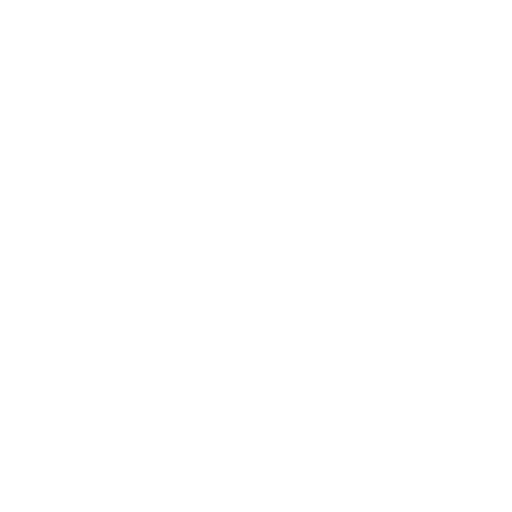
t = 0.00 s
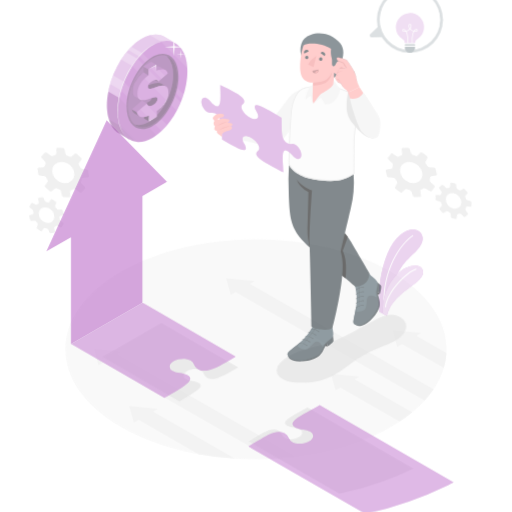
t = 0.42 s
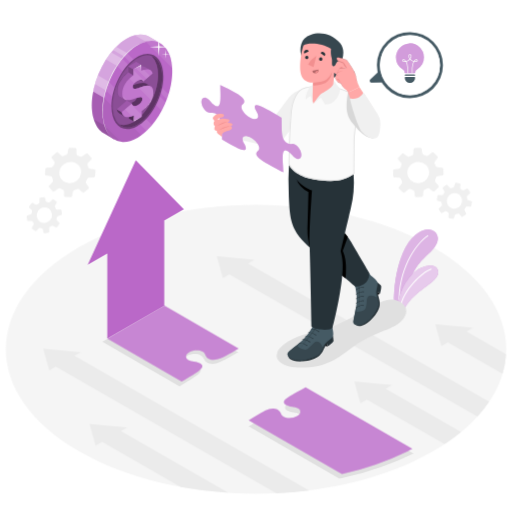
t = 0.83 s
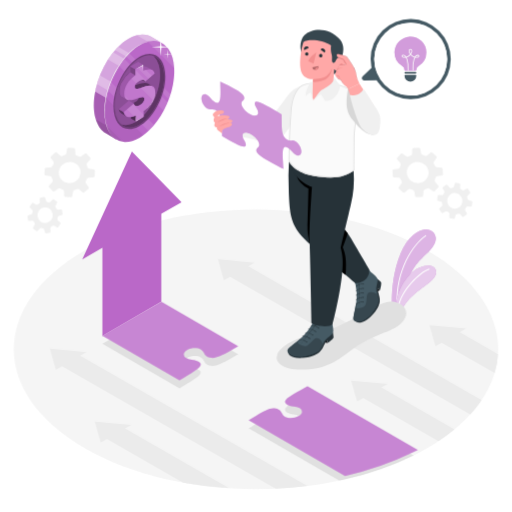
t = 1.25 s
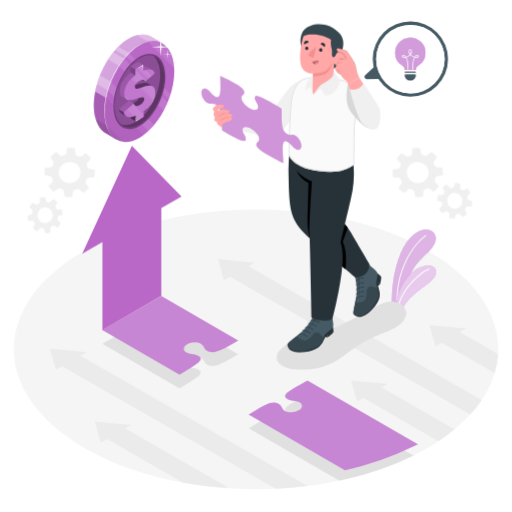
t = 1.67 s
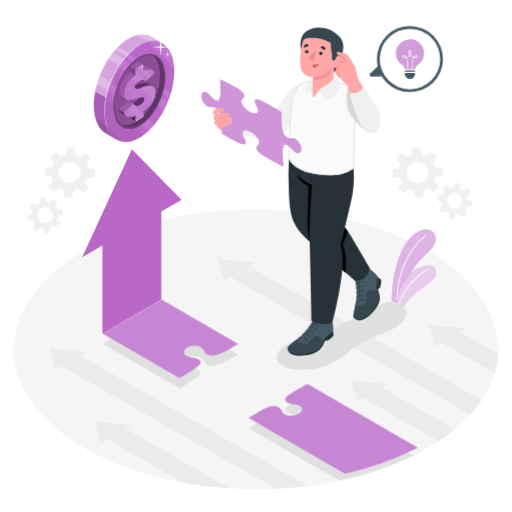
t = 2.08 s

The animated SVG that drew these frames (rendered in a browser with its animation timeline set to each time). Animation: 10 CSS @keyframes rules; one cycle of 2.50 s, repeats indefinitely.

<svg class="animated" id="freepik_stories-business-solution" xmlns="http://www.w3.org/2000/svg" viewBox="0 0 500 500" version="1.1" xmlns:xlink="http://www.w3.org/1999/xlink" xmlns:svgjs="http://svgjs.com/svgjs"><style>svg#freepik_stories-business-solution:not(.animated) .animable {opacity: 0;}svg#freepik_stories-business-solution.animated #freepik--Floor--inject-27 {animation: 1s 1 forwards cubic-bezier(.36,-0.01,.5,1.38) zoomIn;animation-delay: 0s;}svg#freepik_stories-business-solution.animated #freepik--Plant--inject-27 {animation: 1s 1 forwards cubic-bezier(.36,-0.01,.5,1.38) slideLeft;animation-delay: 0s;}svg#freepik_stories-business-solution.animated #freepik--Shadows--inject-27 {animation: 1s 1 forwards cubic-bezier(.36,-0.01,.5,1.38) slideUp;animation-delay: 0s;}svg#freepik_stories-business-solution.animated #freepik--Gears--inject-27 {animation: 1s 1 forwards cubic-bezier(.36,-0.01,.5,1.38) lightSpeedRight;animation-delay: 0s;}svg#freepik_stories-business-solution.animated #freepik--Arrow--inject-27 {animation: 1s 1 forwards cubic-bezier(.36,-0.01,.5,1.38) zoomOut,1.5s Infinite  linear floating;animation-delay: 0s,1s;}svg#freepik_stories-business-solution.animated #freepik--Coin--inject-27 {animation: 1s 1 forwards cubic-bezier(.36,-0.01,.5,1.38) slideRight;animation-delay: 0s;}svg#freepik_stories-business-solution.animated #freepik--Character--inject-27 {animation: 1s 1 forwards cubic-bezier(.36,-0.01,.5,1.38) fadeIn,1.5s Infinite  linear floating;animation-delay: 0s,1s;}svg#freepik_stories-business-solution.animated #freepik--speech-bubble--inject-27 {animation: 1s 1 forwards cubic-bezier(.36,-0.01,.5,1.38) slideDown,1.5s Infinite  linear heartbeat;animation-delay: 0s,1s;}            @keyframes zoomIn {                0% {                    opacity: 0;                    transform: scale(0.5);                }                100% {                    opacity: 1;                    transform: scale(1);                }            }                    @keyframes slideLeft {                0% {                    opacity: 0;                    transform: translateX(-30px);                }                100% {                    opacity: 1;                    transform: translateX(0);                }            }                    @keyframes slideUp {                0% {                    opacity: 0;                    transform: translateY(30px);                }                100% {                    opacity: 1;                    transform: inherit;                }            }                    @keyframes lightSpeedRight {              from {                transform: translate3d(50%, 0, 0) skewX(-20deg);                opacity: 0;              }              60% {                transform: skewX(10deg);                opacity: 1;              }              80% {                transform: skewX(-2deg);              }              to {                opacity: 1;                transform: translate3d(0, 0, 0);              }            }                    @keyframes zoomOut {                0% {                    opacity: 0;                    transform: scale(1.5);                }                100% {                    opacity: 1;                    transform: scale(1);                }            }                    @keyframes floating {                0% {                    opacity: 1;                    transform: translateY(0px);                }                50% {                    transform: translateY(-10px);                }                100% {                    opacity: 1;                    transform: translateY(0px);                }            }                    @keyframes slideRight {                0% {                    opacity: 0;                    transform: translateX(30px);                }                100% {                    opacity: 1;                    transform: translateX(0);                }            }                    @keyframes fadeIn {                0% {                    opacity: 0;                }                100% {                    opacity: 1;                }            }                    @keyframes slideDown {                0% {                    opacity: 0;                    transform: translateY(-30px);                }                100% {                    opacity: 1;                    transform: translateY(0);                }            }                    @keyframes heartbeat {                0% {                    transform: scale(1);                }                10% {                    transform: scale(1.1);                }                30% {                    transform: scale(1);                }                40% {                    transform: scale(1);                }                50% {                    transform: scale(1.1);                }                60% {                    transform: scale(1);                }                100% {                    transform: scale(1);                }            }        </style><g id="freepik--Floor--inject-27" class="animable" style="transform-origin: 249.995px 341.06px;"><path id="freepik--floor--inject-27" d="M82.73,244.49c-92.38,53.33-92.37,139.81,0,193.14s242.15,53.33,334.53,0,92.37-139.81,0-193.14S175.11,191.16,82.73,244.49Z" style="fill: rgb(245, 245, 245); transform-origin: 249.995px 341.06px;" class="animable"></path><g id="freepik--Arrows--inject-27" class="animable" style="transform-origin: 267.645px 365.16px;"><path d="M122.1,418.46l6.06-3.5-35.45-3.29,5.71,20.46,6.06-3.49,74.44,42.7a392.25,392.25,0,0,0,44.86,5.44Z" style="fill: rgb(235, 235, 235); transform-origin: 158.245px 444.225px;" id="elw9vi60sw89r" class="animable"></path><path d="M224.78,270.12l234.6,134.57a123.12,123.12,0,0,0,11-14L242.4,260l6.06-3.5L213,253.16l5.71,20.46Z" style="fill: rgb(235, 235, 235); transform-origin: 341.69px 328.925px;" id="elzea6y5imsp" class="animable"></path><path d="M84.34,343.81l-35.44-3.3L54.6,361l6.06-3.5L269.37,477.16c10.33-.48,20.61-1.35,30.78-2.62L78.28,347.31Z" style="fill: rgb(235, 235, 235); transform-origin: 174.525px 408.835px;" id="elbt5obq90oi" class="animable"></path><path d="M449,324.29l6-3.49-35.44-3.3L425.3,338l6.05-3.5,51.8,29.71a81.32,81.32,0,0,0,3.24-18.42Z" style="fill: rgb(235, 235, 235); transform-origin: 452.975px 340.855px;" id="el3guzumzh3qq" class="animable"></path><path d="M443.83,419.37l-71.39-40.95,6.05-3.5-35.44-3.29,5.71,20.46,6.05-3.49,73.53,42.17A182.58,182.58,0,0,0,443.83,419.37Z" style="fill: rgb(235, 235, 235); transform-origin: 393.44px 401.2px;" id="elovty9ciq0n8" class="animable"></path></g></g><g id="freepik--Plant--inject-27" class="animable" style="transform-origin: 404.341px 266.216px;"><g id="freepik--Plants--inject-27" class="animable" style="transform-origin: 404.341px 266.216px;"><path d="M383.16,304.64s-3.53-29.55,8.3-57.73c6.61-15.75,17.49-22.66,24-23,7.26-.43,14.23,6.77,7.3,17-6.59,9.75-18.56,13.24-26.76,39.11-5.4,17.06-5.27,28.52-5.27,28.52Z" style="fill: rgb(186, 104, 200); transform-origin: 404.141px 266.216px;" id="elc752i4ugjpo" class="animable"></path><g id="eli6y8uagb2k"><path d="M383.16,304.64s-3.53-29.55,8.3-57.73c6.61-15.75,17.49-22.66,24-23,7.26-.43,14.23,6.77,7.3,17-6.59,9.75-18.56,13.24-26.76,39.11-5.4,17.06-5.27,28.52-5.27,28.52Z" style="fill: rgb(255, 255, 255); opacity: 0.5; transform-origin: 404.141px 266.216px;" class="animable"></path></g><path d="M388,297.45a.44.44,0,0,0,.43-.47c-1.53-32.23,15.25-58.27,27.65-66.48a.44.44,0,0,0,.13-.62.45.45,0,0,0-.63-.13C403,238.07,386,264.44,387.54,297A.45.45,0,0,0,388,297.45Z" style="fill: rgb(255, 255, 255); transform-origin: 401.864px 263.562px;" id="elo386jqdps6" class="animable"></path><path d="M390.7,308.53c1.44-7.32,5.9-14.68,15.05-22.27s21.54-14.31,20.16-21.54-11-6.27-17.86-2.71-22.7,18.28-21.12,44.58Z" style="fill: rgb(186, 104, 200); transform-origin: 406.418px 283.911px;" id="el16y101gnwah" class="animable"></path><g id="eldi221ao066p"><path d="M390.7,308.53c1.44-7.32,5.9-14.68,15.05-22.27s21.54-14.31,20.16-21.54-11-6.27-17.86-2.71-22.7,18.28-21.12,44.58Z" style="fill: rgb(255, 255, 255); opacity: 0.65; transform-origin: 406.418px 283.911px;" class="animable"></path></g><path d="M389.3,300.19a.46.46,0,0,0,.43-.39c2.07-15.52,21.08-34.07,29.54-36.6a.46.46,0,0,0,.3-.57.45.45,0,0,0-.56-.3c-8.87,2.66-28,21.22-30.18,37.35a.46.46,0,0,0,.39.51Z" style="fill: rgb(255, 255, 255); transform-origin: 404.208px 281.25px;" id="ellnncmgnx81" class="animable"></path></g></g><g id="freepik--Shadows--inject-27" class="animable" style="transform-origin: 251.91px 381.946px;"><path id="freepik--Shadow--inject-27" d="M371.25,326.36A102.63,102.63,0,0,0,349,337.74c-7.8,5.27-14.93,11.63-23.24,16-10.81,5.68-23.23,7.74-35.4,7.16-6.89-.33-14.38-1.84-18.81-7.27a7.49,7.49,0,0,1-1.36-4.89,9.09,9.09,0,0,1,2.92-6.76c10-9.74,24-13.75,37.42-16.89S332.06,318,345.27,311c5.66-3,11.23-6.26,16.93-9.11l.13-.07c9.15-4.55,17.64-10.49,28-5.09,5.1,2.65,7.94,7.71,5.54,13.24C391.72,319.58,380.27,323.08,371.25,326.36Z" style="fill: rgb(224, 224, 224); transform-origin: 333.452px 327.788px;" class="animable"></path><path id="freepik--shadow--inject-27" d="M157.54,302.62,100,335.84l75.11,43.45.27-.17,2.09-1.2c.68-.41,1.33-.79,2-1.16,10-5.8,17.07-10.07,16.52-13.32-.39-2.47-4.86-3.87-8.55-4.31a14.68,14.68,0,0,1-5.71-1.68,4,4,0,0,1-2.34-3.41c0-1.53,1.12-3.12,3.29-4.38,4-2.31,10-2.55,13.51-.55a6.42,6.42,0,0,1,2.87,3.3,8.13,8.13,0,0,0,7.48,4.93c5.92.33,12.54-3.49,23.44-9.82l2.6-1.5Zm142.69,82.46c-2.36,1.35-4.64,2.63-6.88,3.85-6.41,3.56-11.54,6.42-13.79,8.81a3.36,3.36,0,0,0-1.2,2.72c.4,2.46,4.87,3.87,8.56,4.31a14.58,14.58,0,0,1,5.71,1.66,5.67,5.67,0,0,1,1.48,1.19,3.44,3.44,0,0,1,.87,2.24c0,1.52-1.14,3.12-3.32,4.36-4,2.32-10,2.55-13.49.56a6.44,6.44,0,0,1-2.88-3.29c-.78-2.14-3.2-4.72-7.49-4.95-5-.29-10.15,2.84-18,7.59L246.63,416c-1.24.74-2.52,1.51-3.89,2.31l88.48,51c1.91-.41,3.8-.82,5.69-1.25a302.33,302.33,0,0,0,66.91-23.3Z" style="fill: rgb(224, 224, 224); transform-origin: 251.91px 385.965px;" class="animable"></path></g><g id="freepik--Gears--inject-27" class="animable" style="transform-origin: 244.078px 186.109px;"><g id="freepik--gear-icons--inject-27" class="animable" style="transform-origin: 59.7874px 186.124px;"><path id="freepik--Gear--inject-27" d="M91.73,165.58l-4.84-.72a1.8,1.8,0,0,1-1.32-1.25,16.76,16.76,0,0,0-.9-2.52,2.35,2.35,0,0,1,.69-2.18l2.46-2.7c.63-.69.85-1.57.49-2l-3.74-4.05c-.37-.4-1.25-.31-2,.2l-3.18,2.26a2.33,2.33,0,0,1-2.14.41,18.09,18.09,0,0,0-2.64-1.21,1.81,1.81,0,0,1-1-1.54l-.22-4.44a1.31,1.31,0,0,0-1.17-1.27l-5.4-.22a1.51,1.51,0,0,0-1.36,1.33l-.71,4.08a2.26,2.26,0,0,1-1.49,1.68,19,19,0,0,0-2.12.75,2.19,2.19,0,0,1-2,0l-3.77-3.26c-.4-.36-1.29-.15-2,.46l-3.24,2.86c-.68.61-1,1.45-.65,1.9l2.9,4a2.41,2.41,0,0,1-.28,2.22c-.28.49-.52,1-.75,1.51a2.45,2.45,0,0,1-1.72,1.53l-4.72.31a1.47,1.47,0,0,0-1.25,1.38l-.3,4.86a1.33,1.33,0,0,0,1,1.46l4.85.72a1.78,1.78,0,0,1,1.32,1.24,16.76,16.76,0,0,0,.9,2.52,2.35,2.35,0,0,1-.69,2.18l-2.46,2.7c-.64.69-.85,1.57-.49,2l3.74,4.06c.37.39,1.24.3,2-.21l3.18-2.25a2.29,2.29,0,0,1,2.13-.42,17.2,17.2,0,0,0,2.65,1.21,1.81,1.81,0,0,1,1,1.55l.22,4.44a1.3,1.3,0,0,0,1.17,1.26l5.4.22a1.48,1.48,0,0,0,1.35-1.32l.72-4.09a2.27,2.27,0,0,1,1.49-1.68,19.75,19.75,0,0,0,2.12-.75,2.22,2.22,0,0,1,2,0L80.72,188c.41.35,1.29.14,2-.46l3.24-2.87c.68-.6,1-1.45.65-1.89l-2.9-4a2.43,2.43,0,0,1,.28-2.23c.27-.49.52-1,.75-1.51a2.41,2.41,0,0,1,1.72-1.52l4.72-.32a1.46,1.46,0,0,0,1.25-1.38l.3-4.86A1.33,1.33,0,0,0,91.73,165.58Zm-13.1,3.32a10.78,10.78,0,0,1-11.24,9.94,10.22,10.22,0,0,1-9.94-10.79,10.78,10.78,0,0,1,11.24-9.94A10.22,10.22,0,0,1,78.63,168.9Z" style="fill: rgb(240, 240, 240); transform-origin: 68.0412px 168.495px;" class="animable"></path><path id="freepik--gear--inject-27" d="M51.41,194.67l-2.29,2.66a1.29,1.29,0,0,1-1.26.32,12.42,12.42,0,0,0-1.88-.42,1.69,1.69,0,0,1-1-1.26l-.69-2.52c-.18-.65-.63-1.12-1-1l-3.9.71c-.38.07-.66.63-.63,1.26l.15,2.79a1.66,1.66,0,0,1-.56,1.46,11.6,11.6,0,0,0-1.75,1.13,1.29,1.29,0,0,1-1.33,0l-2.78-1.57a.93.93,0,0,0-1.22.23L29,201.62a1.08,1.08,0,0,0,.28,1.33l2.2,2a1.63,1.63,0,0,1,.45,1.55,14.8,14.8,0,0,0-.36,1.57,1.58,1.58,0,0,1-.8,1.23l-3.42,1c-.37.11-.59.72-.48,1.37l.49,3.06c.1.65.51,1.16.9,1.13l3.52-.24c.39,0,.92.45,1.23,1,.2.36.41.7.63,1a1.75,1.75,0,0,1,.27,1.64l-1.62,3a1,1,0,0,0,.35,1.28l2.83,2.05a1,1,0,0,0,1.26,0L39,223a1.29,1.29,0,0,1,1.26-.32,12.42,12.42,0,0,0,1.88.42,1.68,1.68,0,0,1,1,1.25l.69,2.53c.18.65.63,1.12,1,1l3.9-.71c.38-.07.66-.63.63-1.26l-.15-2.8a1.65,1.65,0,0,1,.57-1.45,13,13,0,0,0,1.74-1.14,1.31,1.31,0,0,1,1.33,0l2.78,1.57a.93.93,0,0,0,1.22-.23l2.2-3.19a1.09,1.09,0,0,0-.28-1.33l-2.2-2a1.62,1.62,0,0,1-.45-1.55,14.08,14.08,0,0,0,.36-1.56,1.57,1.57,0,0,1,.8-1.23l3.43-1c.36-.11.58-.73.47-1.37l-.49-3.06c-.1-.65-.5-1.16-.9-1.13l-3.51.24c-.4,0-.93-.45-1.24-1-.19-.35-.4-.69-.63-1a1.76,1.76,0,0,1-.27-1.63l1.63-3a1,1,0,0,0-.36-1.28l-2.83-2.05A1,1,0,0,0,51.41,194.67Zm-3,9.22a7.73,7.73,0,0,1,1.71,10.62,7.33,7.33,0,0,1-10.36,1.89A7.74,7.74,0,0,1,38,205.77,7.33,7.33,0,0,1,48.4,203.89Z" style="fill: rgb(240, 240, 240); transform-origin: 44.025px 210.165px;" class="animable"></path></g><g id="freepik--gear-icons--inject-27" class="animable" style="transform-origin: 422.282px 179.053px;"><path id="freepik--gear--inject-27" d="M383.26,167l.3,4.86a1.44,1.44,0,0,0,1.25,1.38l4.72.32a2.43,2.43,0,0,1,1.72,1.52,16.23,16.23,0,0,0,.74,1.51,2.47,2.47,0,0,1,.29,2.23l-2.91,4c-.32.44,0,1.29.66,1.89l3.24,2.87c.68.6,1.57.81,2,.46l3.77-3.27a2.22,2.22,0,0,1,2,0,18.84,18.84,0,0,0,2.11.75,2.27,2.27,0,0,1,1.49,1.68l.72,4.09a1.49,1.49,0,0,0,1.35,1.32l5.4-.22a1.31,1.31,0,0,0,1.18-1.26l.22-4.44a1.81,1.81,0,0,1,1-1.55,17.53,17.53,0,0,0,2.64-1.21,2.31,2.31,0,0,1,2.14.42l3.17,2.25c.72.51,1.6.6,2,.21l3.74-4.06c.37-.4.15-1.28-.48-2l-2.46-2.7a2.35,2.35,0,0,1-.69-2.18,17.94,17.94,0,0,0,.9-2.52,1.77,1.77,0,0,1,1.31-1.24l4.85-.72a1.35,1.35,0,0,0,1-1.46l-.31-4.86a1.45,1.45,0,0,0-1.25-1.38l-4.71-.31a2.44,2.44,0,0,1-1.73-1.53c-.22-.51-.47-1-.74-1.51a2.45,2.45,0,0,1-.29-2.22l2.91-4c.32-.45,0-1.29-.66-1.9l-3.23-2.86c-.69-.61-1.57-.82-2-.46l-3.77,3.26a2.19,2.19,0,0,1-2,0,18.84,18.84,0,0,0-2.11-.75,2.26,2.26,0,0,1-1.49-1.68l-.72-4.08a1.5,1.5,0,0,0-1.35-1.33l-5.4.22a1.3,1.3,0,0,0-1.17,1.27l-.22,4.44a1.82,1.82,0,0,1-1,1.54,18.58,18.58,0,0,0-2.64,1.21,2.31,2.31,0,0,1-2.13-.41l-3.18-2.26c-.72-.51-1.6-.6-2-.2l-3.74,4.05c-.37.4-.15,1.28.48,2l2.46,2.7a2.36,2.36,0,0,1,.7,2.18,16.8,16.8,0,0,0-.91,2.52,1.8,1.8,0,0,1-1.31,1.25l-4.85.72A1.32,1.32,0,0,0,383.26,167Zm24-8.92a10.79,10.79,0,0,1,11.24,9.94,10.22,10.22,0,0,1-9.95,10.79,10.78,10.78,0,0,1-11.24-9.94A10.23,10.23,0,0,1,407.28,158.11Z" style="fill: rgb(240, 240, 240); transform-origin: 407.944px 168.465px;" class="animable"></path><path id="freepik--gear--inject-27" d="M435.52,180.68l-2.83,2a1,1,0,0,0-.36,1.28l1.62,3a1.75,1.75,0,0,1-.26,1.63c-.23.34-.44.68-.63,1-.32.58-.85,1.06-1.24,1l-3.52-.24c-.39,0-.79.48-.89,1.13l-.5,3.06c-.1.65.11,1.26.48,1.37l3.43,1a1.61,1.61,0,0,1,.8,1.23,11.1,11.1,0,0,0,.36,1.57,1.65,1.65,0,0,1-.45,1.55l-2.2,2a1.06,1.06,0,0,0-.28,1.33l2.2,3.18a.93.93,0,0,0,1.22.23l2.77-1.57a1.29,1.29,0,0,1,1.33,0,13,13,0,0,0,1.75,1.13,1.69,1.69,0,0,1,.57,1.46l-.15,2.79c0,.63.25,1.19.63,1.26l3.89.71c.38.07.84-.4,1-1.05l.69-2.52A1.7,1.7,0,0,1,446,209.1a12,12,0,0,0,1.87-.42,1.28,1.28,0,0,1,1.26.32l2.3,2.66a1,1,0,0,0,1.26,0l2.83-2.05a1,1,0,0,0,.35-1.28l-1.62-3a1.75,1.75,0,0,1,.26-1.63c.23-.34.44-.68.63-1,.32-.58.85-1.06,1.24-1l3.52.24c.39,0,.79-.48.9-1.13l.49-3.06c.1-.64-.11-1.26-.48-1.37l-3.43-1a1.56,1.56,0,0,1-.79-1.23,14.8,14.8,0,0,0-.36-1.57,1.6,1.6,0,0,1,.44-1.54l2.2-2a1.06,1.06,0,0,0,.29-1.32L457,184.48a.93.93,0,0,0-1.22-.23L453,185.82a1.31,1.31,0,0,1-1.33,0,13.11,13.11,0,0,0-1.75-1.14,1.67,1.67,0,0,1-.57-1.45l.15-2.8c0-.63-.25-1.19-.63-1.26l-3.89-.71c-.38-.07-.83.4-1,1.05l-.69,2.53a1.7,1.7,0,0,1-1.06,1.25,12.29,12.29,0,0,0-1.87.42,1.29,1.29,0,0,1-1.26-.32l-2.3-2.66A1,1,0,0,0,435.52,180.68Zm14.62,11.14a7.72,7.72,0,0,1-1.7,10.62,7.33,7.33,0,0,1-10.36-1.88,7.73,7.73,0,0,1,1.71-10.63A7.32,7.32,0,0,1,450.14,191.82Z" style="fill: rgb(240, 240, 240); transform-origin: 444.1px 196.12px;" class="animable"></path></g></g><g id="freepik--Arrow--inject-27" class="animable" style="transform-origin: 244.15px 309.635px;"><g id="freepik--arrow--inject-27" class="animable" style="transform-origin: 244.15px 309.635px;"><path d="M100,331.29l75.12,43.45.27-.17,2.1-1.2,2-1.16c10-5.79,17.07-10.06,16.53-13.32-.4-2.47-4.87-3.87-8.56-4.31a14.65,14.65,0,0,1-5.71-1.67,4,4,0,0,1-2.34-3.42c0-1.52,1.12-3.12,3.29-4.38,4-2.3,10-2.55,13.5-.54a6.38,6.38,0,0,1,2.89,3.29c.77,2.14,3.2,4.72,7.48,4.94,5.91.32,12.53-3.5,23.44-9.82l2.59-1.5-75-43.41Zm200.23,49.25c-2.36,1.34-4.64,2.61-6.88,3.85-9,5-15.48,8.58-15,11.53a3.06,3.06,0,0,0,1.2,1.82c1.66,1.35,4.7,2.17,7.36,2.48a14.76,14.76,0,0,1,5.71,1.66,4.07,4.07,0,0,1,2.35,3.44,3.93,3.93,0,0,1-.87,2.3,8.19,8.19,0,0,1-2.45,2.06c-4,2.31-10,2.54-13.49.55a6.4,6.4,0,0,1-2.88-3.29c-.78-2.14-3.2-4.72-7.49-4.95-5-.28-10.15,2.84-18,7.59-2.09,1.27-4.46,2.7-7,4.23l3.89,2.23,90.28,52.08a302.33,302.33,0,0,0,66.91-23.3q2.12-1,4.2-2.13Z" style="fill: rgb(186, 104, 200); transform-origin: 254.035px 383.095px;" id="eloocakwofu4n" class="animable"></path><g id="el2ywypg8wxet"><path d="M100,331.29l75.12,43.45.27-.17,2.1-1.2,2-1.16c10-5.79,17.07-10.06,16.53-13.32-.4-2.47-4.87-3.87-8.56-4.31a14.65,14.65,0,0,1-5.71-1.67,4,4,0,0,1-2.34-3.42c0-1.52,1.12-3.12,3.29-4.38,4-2.3,10-2.55,13.5-.54a6.38,6.38,0,0,1,2.89,3.29c.77,2.14,3.2,4.72,7.48,4.94,5.91.32,12.53-3.5,23.44-9.82l2.59-1.5-75-43.41Zm200.23,49.25c-2.36,1.34-4.64,2.61-6.88,3.85-9,5-15.48,8.58-15,11.53a3.06,3.06,0,0,0,1.2,1.82c1.66,1.35,4.7,2.17,7.36,2.48a14.76,14.76,0,0,1,5.71,1.66,4.07,4.07,0,0,1,2.35,3.44,3.93,3.93,0,0,1-.87,2.3,8.19,8.19,0,0,1-2.45,2.06c-4,2.31-10,2.54-13.49.55a6.4,6.4,0,0,1-2.88-3.29c-.78-2.14-3.2-4.72-7.49-4.95-5-.28-10.15,2.84-18,7.59-2.09,1.27-4.46,2.7-7,4.23l3.89,2.23,90.28,52.08a302.33,302.33,0,0,0,66.91-23.3q2.12-1,4.2-2.13Z" style="fill: rgb(255, 255, 255); opacity: 0.2; transform-origin: 254.035px 383.095px;" class="animable"></path></g><polygon points="177.31 200.69 128.77 151.15 80.23 256.74 100 245.33 100 331.3 157.54 298.07 157.54 212.1 177.31 200.69" style="fill: rgb(186, 104, 200); transform-origin: 128.77px 241.225px;" id="elxrgi4m81ukh" class="animable"></polygon></g></g><g id="freepik--Coin--inject-27" class="animable" style="transform-origin: 130.91px 86.1725px;"><g id="freepik--coin--inject-27" class="animable" style="transform-origin: 130.91px 86.1725px;"><g id="freepik--coin--inject-27" class="animable" style="transform-origin: 130.91px 86.1725px;"><path d="M156.19,47.41l2.47-5.15L147.86,36h0a16.93,16.93,0,0,0-4.07-1.7c-.5-.13-1-.24-1.51-.33a20,20,0,0,0-7.6.21,24.29,24.29,0,0,0-2.74.74A29.15,29.15,0,0,0,129.11,36a36,36,0,0,0-3.64,1.87,41.81,41.81,0,0,0-3.79,2.49c-.94.68-1.86,1.41-2.78,2.18C105.5,53.88,95,74.05,92.28,93.45c-.19,1.32-.33,2.63-.44,3.94-.16,1.88-.23,3.74-.23,5.57,0,1.51.07,3,.18,4.37.1,1.22.24,2.4.41,3.54s.39,2.22.64,3.28h0A32.23,32.23,0,0,0,96,122.47c.29.52.59,1,.91,1.5a20.16,20.16,0,0,0,4.78,5.17,19.66,19.66,0,0,0,1.76,1.15h0l10.21,5.89,2.26-4.71c.6-.13,1.2-.29,1.81-.47a33.07,33.07,0,0,0,7.11-3.15,46.34,46.34,0,0,0,4.17-2.77,53,53,0,0,0,5.12-4.37c11.19-10.77,20-27.61,23.23-44.38a74.4,74.4,0,0,0,1.06-7.44c.18-2.06.28-4.1.27-6.11a53.1,53.1,0,0,0-.71-8.67A38.28,38.28,0,0,0,156.19,47.41Z" style="fill: rgb(186, 104, 200); transform-origin: 125.15px 84.9415px;" id="elsgxlm07frcn" class="animable"></path><g id="elxim33uor6zr"><path d="M94.74,82l21.91,12.65,2.88-8.34L97.6,73.63C96.51,76.37,95.55,79.16,94.74,82Z" style="fill: rgb(255, 255, 255); opacity: 0.25; transform-origin: 107.135px 84.14px;" class="animable"></path></g><g id="elxexrq5bmgi"><path d="M147.86,36h0a16.93,16.93,0,0,0-4.07-1.7c-.5-.13-1-.24-1.51-.33a20,20,0,0,0-7.6.21l-1,.24,22.54,13s0,0,0-.05l2.47-5.15Z" style="fill: rgb(255, 255, 255); opacity: 0.25; transform-origin: 146.185px 40.5615px;" class="animable"></path></g><g id="elomn5rltff4s"><path d="M145.52,68l2.88-3.47L115.55,45.64q-1.56,1.55-3.06,3.26Z" style="fill: rgb(255, 255, 255); opacity: 0.25; transform-origin: 130.445px 56.82px;" class="animable"></path></g><g id="el0nsv8vmk6x"><path d="M105.51,58.19,134,74.62l3.13-8.19-26.5-15.3A81,81,0,0,0,105.51,58.19Z" style="fill: rgb(255, 255, 255); opacity: 0.25; transform-origin: 121.32px 62.875px;" class="animable"></path></g><g id="el6xg5jp8j6a"><path d="M147.86,36h0a16.93,16.93,0,0,0-4.07-1.7c-.5-.13-1-.24-1.51-.33a20,20,0,0,0-7.6.21,24.29,24.29,0,0,0-2.74.74A29.15,29.15,0,0,0,129.11,36a36,36,0,0,0-3.64,1.87,41.81,41.81,0,0,0-3.79,2.49c-.94.68-1.86,1.41-2.78,2.18-12.48,10.54-22.48,28.76-26,46.88l45.7,26.39a89.1,89.1,0,0,0,18.69-39.51,74.4,74.4,0,0,0,1.06-7.44c.18-2.06.28-4.1.27-6.11a53.1,53.1,0,0,0-.71-8.67,38.28,38.28,0,0,0-1.76-6.7l2.47-5.15Z" style="fill: rgb(255, 255, 255); opacity: 0.4; transform-origin: 125.76px 74.7565px;" class="animable"></path></g><g id="elwu6j77ssled"><path d="M113.63,136.18l2.26-4.71c.6-.13,1.2-.29,1.81-.47a33.07,33.07,0,0,0,7.11-3.15,46.34,46.34,0,0,0,4.17-2.77,53,53,0,0,0,5.12-4.37,64.15,64.15,0,0,0,4.54-4.87L92.94,89.45c-.26,1.33-.48,2.67-.66,4s-.33,2.63-.44,3.94c-.16,1.88-.23,3.74-.23,5.57,0,1.51.07,3,.18,4.37.1,1.22.24,2.4.41,3.54s.39,2.22.64,3.28h0A32.23,32.23,0,0,0,96,122.47c.29.52.59,1,.91,1.5a20.16,20.16,0,0,0,4.78,5.17,19.66,19.66,0,0,0,1.76,1.15h0Z" style="opacity: 0.1; transform-origin: 115.125px 112.815px;" class="animable"></path></g><g id="eldzb2g1848jm"><path d="M96,122.47c.29.52.59,1,.91,1.5a20.16,20.16,0,0,0,4.78,5.17,19.66,19.66,0,0,0,1.76,1.15h0l10.21,5.89,2.26-4.71.09,0,.16-1.93-22.7-13.11A30.63,30.63,0,0,0,96,122.47Z" style="opacity: 0.1; transform-origin: 104.82px 126.305px;" class="animable"></path></g><path d="M169.49,60.77A35.83,35.83,0,0,0,167,52.16a22.19,22.19,0,0,0-6.63-8.76,16.93,16.93,0,0,0-6-2.95c-.5-.13-1-.24-1.52-.33a20,20,0,0,0-7.6.21,25.48,25.48,0,0,0-2.74.74,30.17,30.17,0,0,0-2.83,1.08A35.83,35.83,0,0,0,136.07,44a39.92,39.92,0,0,0-3.8,2.49c-.93.68-1.86,1.41-2.77,2.18-13.4,11.31-24,31.48-26.63,50.88-.18,1.32-.33,2.63-.43,3.94-.16,1.87-.24,3.74-.23,5.57,0,1.51.06,3,.18,4.37.1,1.22.23,2.4.41,3.54s.39,2.22.64,3.28h0a31.51,31.51,0,0,0,3.13,8.32q.44.78.9,1.5a20.19,20.19,0,0,0,4.79,5.17,17,17,0,0,0,9.44,3.38,21.64,21.64,0,0,0,7.55-1,32.79,32.79,0,0,0,7.11-3.15,44.29,44.29,0,0,0,4.17-2.77,53,53,0,0,0,5.12-4.37c11.19-10.76,20-27.61,23.23-44.38a74.35,74.35,0,0,0,1.05-7.44c.19-2,.28-4.1.28-6.11A52.06,52.06,0,0,0,169.49,60.77Z" style="fill: rgb(186, 104, 200); transform-origin: 136.21px 89.2475px;" id="eluoxiz0cmb7" class="animable"></path><g id="el8h4ubt4fqxl"><path d="M103.54,95.54c-.26,1.34-.48,2.69-.67,4s-.33,2.63-.43,3.94c-.16,1.87-.24,3.74-.23,5.57,0,1.51.06,3,.18,4.37.1,1.22.23,2.4.41,3.54s.39,2.22.64,3.28h0a31.51,31.51,0,0,0,3.13,8.32q.44.78.9,1.5a20.19,20.19,0,0,0,4.79,5.17,17,17,0,0,0,9.44,3.38,21.64,21.64,0,0,0,7.55-1,32.79,32.79,0,0,0,7.11-3.15c1.25-.73,2.49-1.56,3.71-2.44Z" style="opacity: 0.05; transform-origin: 121.14px 117.086px;" class="animable"></path></g><g id="elxmj7a0h71ok"><path d="M104.07,122.62a30.33,30.33,0,0,0,2.5,6q.44.78.9,1.5a20.19,20.19,0,0,0,4.79,5.17,16.94,16.94,0,0,0,7.64,3.19Z" style="opacity: 0.05; transform-origin: 111.985px 130.55px;" class="animable"></path></g><g id="el712rpg0won5"><path d="M108.19,79.76c-1.09,2.74-2,5.53-2.86,8.34l39.78,39.78.54-.51a65,65,0,0,0,4.88-5.27Z" style="fill: rgb(255, 255, 255); opacity: 0.1; transform-origin: 127.93px 103.82px;" class="animable"></path></g><g id="el7ie6mk2zr7g"><path d="M121.19,57.25a78.85,78.85,0,0,0-5.08,7.06l43.78,43.79c1.42-2.67,2.72-5.44,3.89-8.26Z" style="fill: rgb(255, 255, 255); opacity: 0.1; transform-origin: 139.945px 82.675px;" class="animable"></path></g><g id="eliqalxqcs8n"><path d="M126.16,51.75c-1,1-2.08,2.14-3.09,3.28l41.86,41.86q.88-2.34,1.64-4.74Z" style="fill: rgb(255, 255, 255); opacity: 0.1; transform-origin: 144.82px 74.32px;" class="animable"></path></g><g id="elbbi48fjg20b"><path d="M170.11,66.41h0c0-.81-.11-1.6-.19-2.38,0-.25,0-.51-.08-.77l-.09-.79c-.08-.57-.16-1.14-.26-1.7A35.83,35.83,0,0,0,167,52.16a22.19,22.19,0,0,0-6.63-8.76,16.93,16.93,0,0,0-6-2.95c-.5-.13-1-.24-1.52-.33a20,20,0,0,0-7.6.21l-1,.24Z" style="fill: rgb(255, 255, 255); opacity: 0.1; transform-origin: 157.18px 53.1315px;" class="animable"></path></g><path d="M161.54,74.64c0,17.89-10.43,38.56-23.63,47.34-.56.38-1.13.73-1.7,1.06-14,8.08-25.34-.49-25.34-19.15s11.34-40.33,25.34-48.41c.57-.32,1.14-.63,1.7-.9C151.11,48.12,161.54,56.74,161.54,74.64Z" style="fill: rgb(186, 104, 200); transform-origin: 136.205px 89.2628px;" id="eli4kac5hkuh" class="animable"></path><g id="el4fn6483vbv7"><path d="M161.54,74.64c0,17.89-10.43,38.56-23.63,47.34-.56.38-1.13.73-1.7,1.06-14,8.08-25.34-.49-25.34-19.15s11.34-40.33,25.34-48.41c.57-.32,1.14-.63,1.7-.9C151.11,48.12,161.54,56.74,161.54,74.64Z" style="opacity: 0.4; transform-origin: 136.205px 89.2628px;" class="animable"></path></g><path d="M160.42,75.29c0,.58,0,1.16,0,1.74-.64,16.68-10.36,35.38-22.55,43.5l-.33.22c-.43.27-.86.54-1.29.79a21,21,0,0,1-7.61,2.77c-5.68.77-10.43-1.72-13.37-6.81A26.54,26.54,0,0,1,112.09,106c-.06-.88-.09-1.78-.09-2.72s0-1.71.08-2.58a52,52,0,0,1,.61-5.5c2.14-12.89,9-26,17.76-33.92a34.76,34.76,0,0,1,3.85-3.05c.63-.43,1.27-.83,1.91-1.2s1.09-.6,1.62-.87l.45-.21a16.38,16.38,0,0,1,10-1.59c5.1,1,9,5,10.91,11.53A34.1,34.1,0,0,1,160.42,75.29Z" style="fill: rgb(186, 104, 200); transform-origin: 136.211px 89.3036px;" id="el766gq2bgkds" class="animable"></path><g id="eldj9gpfgwhgo"><path d="M160.42,75.29c0,.58,0,1.16,0,1.74-.64,16.68-10.36,35.38-22.55,43.5l-.33.22c-.43.27-.86.54-1.29.79a21,21,0,0,1-7.61,2.77c-5.68.77-10.43-1.72-13.37-6.81A26.54,26.54,0,0,1,112.09,106c-.06-.88-.09-1.78-.09-2.72s0-1.71.08-2.58a52,52,0,0,1,.61-5.5c2.14-12.89,9-26,17.76-33.92a34.76,34.76,0,0,1,3.85-3.05c.63-.43,1.27-.83,1.91-1.2s1.09-.6,1.62-.87l.45-.21a16.38,16.38,0,0,1,10-1.59c5.1,1,9,5,10.91,11.53A34.1,34.1,0,0,1,160.42,75.29Z" style="opacity: 0.5; transform-origin: 136.211px 89.3036px;" class="animable"></path></g><path d="M156.36,74.7c0-.59,0-1.17,0-1.75a34.15,34.15,0,0,0-1.22-9.44A17.91,17.91,0,0,0,150,54.77a11.52,11.52,0,0,0-1.68-.45,16.38,16.38,0,0,0-10,1.59l-.45.21c-.53.27-1.08.55-1.62.87s-1.28.77-1.91,1.2a34.76,34.76,0,0,0-3.85,3.05c-8.75,7.89-15.62,21-17.76,33.92a52,52,0,0,0-.61,5.5c-.06.87-.08,1.73-.08,2.58s0,1.84.09,2.72a26.54,26.54,0,0,0,3.14,11.54,15.2,15.2,0,0,0,3.18,3.92,13.28,13.28,0,0,0,6.17.55,21,21,0,0,0,7.61-2.76c.43-.25.87-.52,1.29-.8l.33-.22C146,110.08,155.72,91.38,156.36,74.7Z" style="fill: rgb(186, 104, 200); transform-origin: 134.201px 88.116px;" id="elffr2t34cs7v" class="animable"></path><g id="elxplc4b27f9"><path d="M156.36,74.7c0-.59,0-1.17,0-1.75a34.15,34.15,0,0,0-1.22-9.44A17.91,17.91,0,0,0,150,54.77a11.52,11.52,0,0,0-1.68-.45,16.38,16.38,0,0,0-10,1.59l-.45.21c-.53.27-1.08.55-1.62.87s-1.28.77-1.91,1.2a34.76,34.76,0,0,0-3.85,3.05c-8.75,7.89-15.62,21-17.76,33.92a52,52,0,0,0-.61,5.5c-.06.87-.08,1.73-.08,2.58s0,1.84.09,2.72a26.54,26.54,0,0,0,3.14,11.54,15.2,15.2,0,0,0,3.18,3.92,13.28,13.28,0,0,0,6.17.55,21,21,0,0,0,7.61-2.76c.43-.25.87-.52,1.29-.8l.33-.22C146,110.08,155.72,91.38,156.36,74.7Z" style="opacity: 0.25; transform-origin: 134.201px 88.116px;" class="animable"></path></g><path d="M152.87,40.12c-14.63-1.65-26.53,10.47-34.47,21.36-11.47,16.91-18.74,38.32-14.77,58.79v0c1.3,5.69,3.9,11.41,8.64,15-4.84-3.55-7.65-9.26-9-15v0c-3.66-16.76.94-34.37,8.61-49.36C120.07,56.11,134,38.1,152.87,40.12Z" style="fill: rgb(245, 245, 245); transform-origin: 127.43px 87.6171px;" id="elud9mbr8zyq" class="animable"></path><g id="freepik--money-sign--inject-27" class="animable" style="transform-origin: 133.84px 89.455px;"><g id="ela3nlgqvs7ju"><polygon points="141.8 79.78 136.94 76.97 146.34 68.95 151.2 71.76 141.8 79.78" style="opacity: 0.35; transform-origin: 144.07px 74.365px;" class="animable"></polygon></g><g id="elgtax64hyeqh"><path d="M144.79,81.63c-2.49-1.76-6.8-.43-10.46.72-.88.3-1.67.56-2.39.78a4.56,4.56,0,0,0-.36,1.7c0,2.83,2.4,2,7.62.34a38.23,38.23,0,0,1,5.39-1.42c.16,1.44,1.16,2.75,5.06.69Z" style="opacity: 0.35; transform-origin: 140.615px 83.733px;" class="animable"></path></g><g id="elwzf9v22eisa"><polygon points="132.75 118.49 127.89 115.68 127.89 109.94 132.75 112.75 132.75 118.49" style="opacity: 0.45; transform-origin: 130.32px 114.215px;" class="animable"></polygon></g><g id="elevre4m3j3ht"><path d="M141,96.7c0,2.28-1.71,4.32-4.25,5.8-4,2.35-5.63.43-6-1.44l-.86-.5a8.89,8.89,0,0,0,2-.87,8.59,8.59,0,0,0,3.95-4.19C138.82,94.52,141,94.14,141,96.7Z" style="opacity: 0.35; transform-origin: 135.445px 99.1705px;" class="animable"></path></g><g id="el6u97hzln4pw"><path d="M122.91,110.77a3.17,3.17,0,0,0-1.77-.43,8.06,8.06,0,0,1-.26-.91L116,106.62a6,6,0,0,0,2.72,4.15h0l4.85,2.81A2.29,2.29,0,0,0,122.91,110.77Z" style="opacity: 0.35; transform-origin: 119.9px 110.1px;" class="animable"></path></g><path d="M139.2,85.17c-5.22,1.71-7.62,2.49-7.62-.34a4.56,4.56,0,0,1,.36-1.7c-3.56,1.1-5.22,1.24-5.22-1.11,0-1.73,1.17-3.86,4.39-5.73,3.43-2,5.35-1.53,5.83.68l9.4-8c0-.12-.08-.23-.13-.35a5.94,5.94,0,0,0,1.67-.64L144,65.66l-.37-.22-.06,0h0a6.56,6.56,0,0,0-3.69-.61A16.43,16.43,0,0,0,135,66.14V66l4.86-2.83L135,60.4h0l-3.29,1.92-4.46,2.59h0v5.73c-6.59,4.8-10.7,11.06-10.7,17.84,0,3.08.83,4.83,2.18,5.72h0l.06,0a3.24,3.24,0,0,0,.36.2l4.07,2.29A3,3,0,0,0,123,94.9a22.2,22.2,0,0,0,3.81-.83c4.94-1.49,9.33-3.84,9.33-.18a4.38,4.38,0,0,1-.3,1.61c3-1,5.16-1.36,5.16,1.2,0,2.28-1.71,4.32-4.25,5.8-4,2.35-5.63.43-6-1.44h0l-.86-.5-4-2.31L116,106.62l4.86,2.81a8.27,8.27,0,0,0,.74,2.06,15.71,15.71,0,0,0,6.27-1.55v2.32l7.68-1.05v-5.73c6.66-4.91,11.25-11.52,11.25-18.43a9.21,9.21,0,0,0-.55-3.46A27.36,27.36,0,0,0,139.2,85.17Z" style="fill: rgb(186, 104, 200); transform-origin: 131.94px 86.33px;" id="elvxaxik014zh" class="animable"></path><g id="elbt8f2rdzhe8"><path d="M139.2,85.17c-5.22,1.71-7.62,2.49-7.62-.34a4.56,4.56,0,0,1,.36-1.7c-3.56,1.1-5.22,1.24-5.22-1.11,0-1.73,1.17-3.86,4.39-5.73,3.43-2,5.35-1.53,5.83.68l9.4-8c0-.12-.08-.23-.13-.35a5.94,5.94,0,0,0,1.67-.64L144,65.66l-.37-.22-.06,0h0a6.56,6.56,0,0,0-3.69-.61A16.43,16.43,0,0,0,135,66.14V66l4.86-2.83L135,60.4h0l-3.29,1.92-4.46,2.59h0v5.73c-6.59,4.8-10.7,11.06-10.7,17.84,0,3.08.83,4.83,2.18,5.72h0l.06,0a3.24,3.24,0,0,0,.36.2l4.07,2.29A3,3,0,0,0,123,94.9a22.2,22.2,0,0,0,3.81-.83c4.94-1.49,9.33-3.84,9.33-.18a4.38,4.38,0,0,1-.3,1.61c3-1,5.16-1.36,5.16,1.2,0,2.28-1.71,4.32-4.25,5.8-4,2.35-5.63.43-6-1.44h0l-.86-.5-4-2.31L116,106.62l4.86,2.81a8.27,8.27,0,0,0,.74,2.06,15.71,15.71,0,0,0,6.27-1.55v2.32l7.68-1.05v-5.73c6.66-4.91,11.25-11.52,11.25-18.43a9.21,9.21,0,0,0-.55-3.46A27.36,27.36,0,0,0,139.2,85.17Z" style="opacity: 0.15; transform-origin: 131.94px 86.33px;" class="animable"></path></g><g id="el62hj391xnui"><g style="opacity: 0.2; transform-origin: 121.8px 82.42px;" class="animable"><path d="M127.27,70.64a30.3,30.3,0,0,0-8.78,10.6,18.16,18.16,0,0,0-1.67,6.64A11.53,11.53,0,0,0,117,91.3a4.7,4.7,0,0,0,1.72,2.9,4.72,4.72,0,0,1-2-2.82,12,12,0,0,1-.38-3.52A17.78,17.78,0,0,1,118,81a23.45,23.45,0,0,1,4-5.83A28.93,28.93,0,0,1,127.27,70.64Z" id="elnbotyyjn3ws" class="animable" style="transform-origin: 121.8px 82.42px;"></path></g></g><path d="M146.27,83.59a27.36,27.36,0,0,0-7.07,1.58c-5.22,1.71-7.62,2.49-7.62-.34a4.56,4.56,0,0,1,.36-1.7,9.09,9.09,0,0,1,4-4c3.43-2,5.35-1.52,5.83.69l9.4-8a5.51,5.51,0,0,0-5.45-4.19,14.75,14.75,0,0,0-5.87,1.37V63.21L135,66l-2.89,1.68v5.73c-6.59,4.8-10.7,11.07-10.7,17.83A10.13,10.13,0,0,0,122,95c1.46,3.63,5.44,3.13,9.64,1.9,1.47-.44,2.9-1,4.17-1.38,3-1,5.16-1.36,5.16,1.2,0,2.28-1.71,4.32-4.25,5.8-4,2.35-5.63.43-6-1.44l-9.88,8.37a8.27,8.27,0,0,0,.74,2.06c1.29,2.41,3.59,3.08,6.27,2.72a18.06,18.06,0,0,0,4.86-1.46v5.74l7.68-4.44v-5.77c6.66-4.9,11.25-11.51,11.25-18.42C151.68,84.89,149.32,83.52,146.27,83.59Z" style="fill: rgb(186, 104, 200); transform-origin: 136.24px 90.86px;" id="elc6b2utaxju" class="animable"></path><g id="elar6fwe601wv"><g style="opacity: 0.1; transform-origin: 136.24px 90.86px;" class="animable"><path d="M146.27,83.59a27.36,27.36,0,0,0-7.07,1.58c-5.22,1.71-7.62,2.49-7.62-.34a4.56,4.56,0,0,1,.36-1.7,9.09,9.09,0,0,1,4-4c3.43-2,5.35-1.52,5.83.69l9.4-8a5.51,5.51,0,0,0-5.45-4.19,14.75,14.75,0,0,0-5.87,1.37V63.21L135,66l-2.89,1.68v5.73c-6.59,4.8-10.7,11.07-10.7,17.83A10.13,10.13,0,0,0,122,95c1.46,3.63,5.44,3.13,9.64,1.9,1.47-.44,2.9-1,4.17-1.38,3-1,5.16-1.36,5.16,1.2,0,2.28-1.71,4.32-4.25,5.8-4,2.35-5.63.43-6-1.44l-9.88,8.37a8.27,8.27,0,0,0,.74,2.06c1.29,2.41,3.59,3.08,6.27,2.72a18.06,18.06,0,0,0,4.86-1.46v5.74l7.68-4.44v-5.77c6.66-4.9,11.25-11.51,11.25-18.42C151.68,84.89,149.32,83.52,146.27,83.59Z" style="fill: rgb(255, 255, 255); transform-origin: 136.24px 90.86px;" id="ely9pkj51o3qq" class="animable"></path></g></g><g id="elwz64zjrrm0j"><path d="M130.07,101.64,124,106.77l6.74,6.75c.66-.22,1.33-.47,2-.77v2.77l1.88,1.88,5.8-3.35v-2Z" style="fill: rgb(255, 255, 255); opacity: 0.1; transform-origin: 132.21px 109.52px;" class="animable"></path></g><g id="elu0m24e0qk2"><path d="M146.27,83.59a27.36,27.36,0,0,0-7.07,1.58l-1.69.55,12.15,12.14a17.77,17.77,0,0,0,2-8,11.42,11.42,0,0,0-.22-2.34l-3.85-3.85A7.26,7.26,0,0,0,146.27,83.59Z" style="fill: rgb(255, 255, 255); opacity: 0.1; transform-origin: 144.585px 90.7233px;" class="animable"></path></g><g id="el6xfyfgxow28"><path d="M133.13,81.33A11.76,11.76,0,0,1,136,79.09c3.43-2,5.35-1.52,5.83.69l1-.88L132.13,68.19v5.26a35.32,35.32,0,0,0-3.74,3.15Z" style="fill: rgb(255, 255, 255); opacity: 0.1; transform-origin: 135.61px 74.76px;" class="animable"></path></g><g id="elrirwe4abiu"><path d="M142.46,68.05a23.42,23.42,0,0,0-2.58.89V65.47L138.45,64,135,66l-.59.34L145.05,77l3.44-2.93Z" style="fill: rgb(255, 255, 255); opacity: 0.1; transform-origin: 141.45px 70.5px;" class="animable"></path></g><g id="eliwyel446a"><path d="M126.2,97.77l-4.65-4.64A8.2,8.2,0,0,0,122,95,4.32,4.32,0,0,0,126.2,97.77Z" style="fill: rgb(255, 255, 255); opacity: 0.1; transform-origin: 123.875px 95.4516px;" class="animable"></path></g><polygon points="132.13 73.45 127.27 70.64 127.27 64.91 132.13 67.72 132.13 73.45" style="fill: rgb(186, 104, 200); transform-origin: 129.7px 69.18px;" id="eldgvdddb9maj" class="animable"></polygon><g id="el05cezccy4ut4"><polygon points="132.13 73.45 127.27 70.64 127.27 64.91 132.13 67.72 132.13 73.45" style="opacity: 0.35; transform-origin: 129.7px 69.18px;" class="animable"></polygon></g><path d="M140.43,108.28s.28-.21.75-.6a10.3,10.3,0,0,0,.85-.7c.32-.28.7-.58,1.08-.94s.8-.74,1.22-1.17l.64-.66c.22-.23.43-.47.65-.71s.44-.49.65-.75.44-.52.65-.79c.41-.55.84-1.1,1.21-1.69s.74-1.18,1.09-1.77a18.78,18.78,0,0,0,.88-1.81c.28-.59.47-1.19.69-1.75q.12-.43.24-.84l.12-.4c0-.13.06-.26.08-.39.11-.51.22-1,.27-1.4s.12-.79.13-1.09c0-.61.05-1,.05-1s0,.35,0,1a9.88,9.88,0,0,1-.09,1.1,12.4,12.4,0,0,1-.22,1.42c0,.13,0,.26-.08.39s-.07.27-.11.41-.15.56-.23.85a18.45,18.45,0,0,1-.66,1.77c-.25.62-.56,1.22-.88,1.83s-.68,1.22-1.09,1.79-.81,1.15-1.23,1.7c-.21.27-.44.53-.65.79l-.66.75-.66.71-.67.65c-.42.42-.86.79-1.25,1.14s-.77.65-1.1.92-.63.49-.87.67Z" style="fill: rgb(255, 255, 255); transform-origin: 146.055px 99.05px;" id="el3n72tuwzvvl" class="animable"></path><polygon points="132.13 67.72 139.88 63.21 139.88 68.94 139.36 64.14 132.13 67.72" style="fill: rgb(250, 250, 250); transform-origin: 136.005px 66.075px;" id="el8gbv9xzx5n9" class="animable"></polygon><polygon points="132.75 112.75 133.16 117.73 140.43 114.05 132.75 118.49 132.75 112.75" style="fill: rgb(250, 250, 250); transform-origin: 136.59px 115.62px;" id="elwuag5ah642g" class="animable"></polygon></g></g><polygon points="156.41 45.22 157.06 36.69 157.71 45.22 166.24 45.87 157.71 46.52 157.06 55.05 156.41 46.52 147.88 45.87 156.41 45.22" style="fill: rgb(255, 255, 255); transform-origin: 157.06px 45.87px;" id="els54ucmj3y4" class="animable"></polygon><polygon points="163.56 52.49 163.87 48.35 164.19 52.49 168.32 52.8 164.19 53.12 163.87 57.25 163.56 53.12 159.42 52.8 163.56 52.49" style="fill: rgb(255, 255, 255); transform-origin: 163.87px 52.8px;" id="el30b5rebqib3" class="animable"></polygon></g></g><g id="freepik--Character--inject-27" class="animable" style="transform-origin: 284.453px 192.69px;"><g id="freepik--character--inject-27" class="animable" style="transform-origin: 284.453px 192.69px;"><g id="freepik--Bottom--inject-27" class="animable" style="transform-origin: 326.468px 253.533px;"><polygon points="370.92 286.84 365.1 289 363.9 284.94 368.81 285.04 370.92 286.84" id="el7yfenqnhi6h" class="animable" style="transform-origin: 367.41px 286.97px;"></polygon><path d="M368.42,275.44s2.7,2.57,3.54,3.4-.5,6.75-1,8l-2.11-1.8a19.92,19.92,0,0,0,.83,5.12c.4,1.85,1.62,5,1.06,8.27-.82,4.9-4.38,10.08-9,14.32s-8.37,5.45-10.65,5.62-3.77-.63-4.51-2.08S368.42,275.44,368.42,275.44Z" style="fill: rgb(38, 50, 56); transform-origin: 359.396px 296.916px;" id="elvjnhry3meg" class="animable"></path><path d="M347.06,277l-1.52-1.54c-.9.73,1.12,3.11,1.7,6.21a52.31,52.31,0,0,1,.94,14c-.91,8.35-2.76,14.69-3.14,18.43-.53,5,8.29,4.72,15.67-2.34,3.66-3.51,8.78-11.23,8.67-15.06s-2.08-8.25-2-11.16,1.89-7.34,1.06-10.09c-.46-1.51-3-3.75-5.3-5.58-2.08-1.68-4-5.5-4.92-4.29l.82,1.3c.32,1.24-.31,4.22-2.95,7.39C354.75,275.84,350.25,279.93,347.06,277Z" style="fill: rgb(69, 90, 100); transform-origin: 357.199px 291.427px;" id="eld2x5nvfyjcl" class="animable"></path><g id="el107194k4v3nr"><path d="M353.65,276.47c-1.6,1.15-3.63,2-5.45,1.29l-.06,0a4.81,4.81,0,0,1,1.81,3.9c.06,2.74,1.5,21.25,1.5,21.25s-.26-16.06-.28-19.11c0-4.51.44-5.43,2.49-7.31Z" style="opacity: 0.15; transform-origin: 350.9px 289.69px;" class="animable"></path></g><path d="M345,314.09c.32-3.16,1.69-8.17,2.65-14.69.34,2,.05,4,.32,4.5.65,1.29,5.18,0,7.59-1.17s2.12-5.73,2.74-10.6,5.78-4.21,9.9-1.65a29.05,29.05,0,0,1,1.14,6.21c.11,3.83-5,11.55-8.67,15.06C353.33,318.81,344.51,319.1,345,314.09Z" style="fill: rgb(55, 71, 79); transform-origin: 357.161px 303.003px;" id="el2pgawn4ik7d" class="animable"></path><g id="elmk2e5tg0xug"><path d="M354.42,281a.64.64,0,0,0,.89,0,.59.59,0,0,0,0-.86.65.65,0,0,0-.9,0A.58.58,0,0,0,354.42,281Z" style="opacity: 0.15; transform-origin: 354.86px 280.57px;" class="animable"></path></g><g id="elvpiau7uf7hk"><path d="M354.38,285.44a.66.66,0,0,0,.9-.05.6.6,0,0,0,0-.86.64.64,0,0,0-.9.05A.6.6,0,0,0,354.38,285.44Z" style="opacity: 0.15; transform-origin: 354.83px 284.981px;" class="animable"></path></g><g id="ellwt5lhbndi"><path d="M354.35,289.83a.65.65,0,0,0,.9,0,.61.61,0,0,0-.05-.87.66.66,0,0,0-.9.05A.59.59,0,0,0,354.35,289.83Z" style="opacity: 0.15; transform-origin: 354.783px 289.409px;" class="animable"></path></g><g id="el97b1xe9hg2o"><path d="M354.31,294.23a.66.66,0,0,0,.9-.05.59.59,0,0,0,0-.86.64.64,0,0,0-.89,0A.6.6,0,0,0,354.31,294.23Z" style="opacity: 0.15; transform-origin: 354.751px 293.762px;" class="animable"></path></g><g id="elncminw06gq"><path d="M354.28,298.62a.64.64,0,0,0,.9-.05.6.6,0,0,0-.05-.86.66.66,0,0,0-.9.05A.6.6,0,0,0,354.28,298.62Z" style="opacity: 0.15; transform-origin: 354.705px 298.169px;" class="animable"></path></g><path d="M355,280.76a.29.29,0,0,0,.07-.16.27.27,0,0,0-.25-.26c-.18,0-4.43-.16-7.26,2.56h0a.24.24,0,0,0,0,.35.27.27,0,0,0,.36,0c2.68-2.57,6.84-2.42,6.88-2.41A.28.28,0,0,0,355,280.76Z" style="fill: rgb(38, 50, 56); transform-origin: 351.277px 281.828px;" id="elslnhpg28yb9" class="animable"></path><path d="M355,285.15a.24.24,0,0,0,.07-.16.25.25,0,0,0-.24-.26c-.18,0-4.43-.17-7.26,2.56h0a.24.24,0,0,0,0,.34.25.25,0,0,0,.36,0c2.67-2.56,6.83-2.41,6.88-2.41A.23.23,0,0,0,355,285.15Z" style="fill: rgb(38, 50, 56); transform-origin: 351.285px 286.217px;" id="eljps9aedhpys" class="animable"></path><path d="M355,289.55a.24.24,0,0,0,.07-.16.26.26,0,0,0-.25-.26c-.18,0-4.42-.17-7.26,2.56h0a.23.23,0,0,0,0,.34.25.25,0,0,0,.36,0c2.67-2.56,6.84-2.41,6.88-2.41A.24.24,0,0,0,355,289.55Z" style="fill: rgb(38, 50, 56); transform-origin: 351.277px 290.617px;" id="el0itw6fod4f6s" class="animable"></path><path d="M354.92,293.94a.2.2,0,0,0,.07-.16.24.24,0,0,0-.24-.25c-.18,0-4.43-.17-7.26,2.55h0a.25.25,0,0,0,0,.35.27.27,0,0,0,.36,0c2.67-2.57,6.84-2.41,6.88-2.41A.27.27,0,0,0,354.92,293.94Z" style="fill: rgb(38, 50, 56); transform-origin: 351.204px 295.013px;" id="eloga5ykzukte" class="animable"></path><path d="M354.89,298.34a.26.26,0,0,0,.07-.16.25.25,0,0,0-.24-.26c-.18,0-4.43-.17-7.27,2.55h0a.23.23,0,0,0,0,.34.25.25,0,0,0,.36,0c2.68-2.56,6.84-2.41,6.88-2.41A.27.27,0,0,0,354.89,298.34Z" style="fill: rgb(38, 50, 56); transform-origin: 351.168px 299.402px;" id="elk4xmvsltm5b" class="animable"></path><path d="M282.27,157.14a314.2,314.2,0,0,0-.24,35.24c.81,18.88,1.89,27.89,10.66,39.33,7.83,10.22,50.77,44.71,54.22,48.2,0,0,14,.26,13.63-13.46,0,0-10.57-17.92-17.62-30.08s-15.83-17.6-15.83-17.6l7.28-55.62Z" style="fill: rgb(38, 50, 56); transform-origin: 321.098px 218.525px;" id="el4eydeaf7ce6" class="animable"></path><path d="M329.46,162.69l4.88.46v.2l-7,53.63-.27,1.35h0l.09,0-.05.41a50.24,50.24,0,0,1,12.44,12.41c-1.57,4.88-4.78,13.46-4.78,13.46-.24,1.32,4,6.34,3,22.4-.07,1.16-.24,2.84-.44,4.65-10.59-8.87-25-21-34.8-30-.63-2.46-2.56-10.56-2.28-16.87s.94-37.22.94-37.22a26.8,26.8,0,0,1-7.78-5.93,16.89,16.89,0,0,1-3.93-6.86,102.29,102.29,0,0,1-4.71-12.3Z" id="elfavbf3nkvoa" class="animable" style="transform-origin: 312.16px 217.07px;"></path><polygon points="319.66 338.39 313.73 336.53 315.44 332.66 319.19 335.71 319.66 338.39" id="el66vxvihp1ei" class="animable" style="transform-origin: 316.695px 335.525px;"></polygon><path d="M325.16,328s.43,3.64.54,4.78-4.8,4.93-6,5.58l-.47-2.68a20.5,20.5,0,0,0-2.7,4.48c-.89,1.68-2,4.83-4.57,7.05-3.84,3.31-10,5.16-16.35,5.66s-10.08-.86-12-2.11-2.53-2.78-2.16-4.35S325.16,328,325.16,328Z" style="fill: rgb(38, 50, 56); transform-origin: 303.525px 340.488px;" id="ell01cos57ppg" class="animable"></path><path d="M307.49,316.31l-.18-2.11c-1.18,0-1.16,3.09-2.73,5.85a54.57,54.57,0,0,1-8.39,11.38c-6.16,5.93-11.74,9.72-14.49,12.39-3.68,3.56,3.37,8.68,13.73,7.69,5.15-.5,14.18-3.38,16.6-6.42s3.77-7.66,5.72-9.88,6.26-4.54,7.41-7.18c.64-1.45.09-4.74-.47-7.54-.52-2.56.47-6.69-1-6.31l-.22,1.51c-.56,1.15-3,3.08-7.12,3.93C314.26,320.05,308.08,320.49,307.49,316.31Z" style="fill: rgb(69, 90, 100); transform-origin: 303.08px 332.895px;" id="els719zto9h3" class="animable"></path><g id="el4wlattp74gc"><path d="M313,319.87c-2-.08-4.16-.62-5.08-2.31l0-.05a4.67,4.67,0,0,1-1.13,4.12C305,323.8,294,339,294,339s10.29-12.61,12.27-15c2.92-3.52,3.88-4,6.71-4.17Z" style="opacity: 0.15; transform-origin: 303.5px 328.255px;" class="animable"></path></g><path d="M281.7,343.82c2.32-2.26,6.66-5.32,11.67-9.78-1,1.73-2.56,3.11-2.69,3.68-.34,1.4,4,3.14,6.67,3.69s5.4-3.15,9.06-6.55,7.25.24,8.78,4.72a29.78,29.78,0,0,1-3.16,5.51c-2.42,3-11.45,5.92-16.6,6.42C285.07,352.5,278,347.38,281.7,343.82Z" style="fill: rgb(55, 71, 79); transform-origin: 297.947px 342.579px;" id="el60g7xxegns" class="animable"></path><g id="elv83dabqhvv"><path d="M310.6,323.88a.64.64,0,0,0,.73.51.61.61,0,0,0,.52-.7.64.64,0,0,0-.73-.51A.61.61,0,0,0,310.6,323.88Z" style="opacity: 0.15; transform-origin: 311.225px 323.785px;" class="animable"></path></g><g id="elu1zz7r3yzxi"><path d="M307.7,327.27a.64.64,0,0,0,.73.51.62.62,0,0,0,.53-.7.65.65,0,0,0-.73-.51A.61.61,0,0,0,307.7,327.27Z" style="opacity: 0.15; transform-origin: 308.329px 327.176px;" class="animable"></path></g><g id="el3ijgs73uwwa"><path d="M304.8,330.65a.64.64,0,0,0,.73.51.61.61,0,0,0,.53-.7.63.63,0,0,0-.73-.5A.61.61,0,0,0,304.8,330.65Z" style="opacity: 0.15; transform-origin: 305.431px 330.559px;" class="animable"></path></g><g id="elrmlougamb7"><path d="M301.91,334a.63.63,0,0,0,.72.51.61.61,0,0,0,.53-.7.64.64,0,0,0-.73-.51A.61.61,0,0,0,301.91,334Z" style="opacity: 0.15; transform-origin: 302.535px 333.905px;" class="animable"></path></g><g id="elv62ajx22bmk"><path d="M299,337.42a.62.62,0,0,0,.73.51.6.6,0,0,0,.52-.69.63.63,0,0,0-.73-.51A.6.6,0,0,0,299,337.42Z" style="opacity: 0.15; transform-origin: 299.625px 337.331px;" class="animable"></path></g><path d="M311.26,324a.25.25,0,0,0,.16-.08.25.25,0,0,0,0-.35,10.84,10.84,0,0,0-7.33-2.42h0a.24.24,0,0,0-.22.27.26.26,0,0,0,.28.22,10.4,10.4,0,0,1,6.93,2.3A.24.24,0,0,0,311.26,324Z" style="fill: rgb(38, 50, 56); transform-origin: 307.68px 322.57px;" id="elgjenlw2y50a" class="animable"></path><path d="M308.36,327.41a.3.3,0,0,0,.16-.08.25.25,0,0,0,0-.35,10.77,10.77,0,0,0-7.33-2.43h0a.25.25,0,1,0,.06.49c3.75-.37,6.9,2.28,6.93,2.3A.29.29,0,0,0,308.36,327.41Z" style="fill: rgb(38, 50, 56); transform-origin: 304.761px 325.974px;" id="elbmarmvjosdc" class="animable"></path><path d="M305.46,330.8a.21.21,0,0,0,.16-.08.22.22,0,0,0,0-.34,10.73,10.73,0,0,0-7.32-2.43h0a.25.25,0,0,0-.22.27.26.26,0,0,0,.28.22c3.76-.37,6.9,2.28,6.93,2.3A.25.25,0,0,0,305.46,330.8Z" style="fill: rgb(38, 50, 56); transform-origin: 301.89px 329.369px;" id="el3lxsdte4gi8" class="animable"></path><path d="M302.57,334.19a.35.35,0,0,0,.16-.08.24.24,0,0,0,0-.35,10.72,10.72,0,0,0-7.32-2.42h0a.24.24,0,1,0,.06.48,10.38,10.38,0,0,1,6.93,2.31A.27.27,0,0,0,302.57,334.19Z" style="fill: rgb(38, 50, 56); transform-origin: 299.001px 332.759px;" id="elcyftmjac76r" class="animable"></path><path d="M299.67,337.57a.23.23,0,0,0,.16-.08.24.24,0,0,0,0-.34,10.77,10.77,0,0,0-7.33-2.43h0a.26.26,0,0,0-.23.27.27.27,0,0,0,.29.22c3.75-.37,6.89,2.28,6.93,2.3A.24.24,0,0,0,299.67,337.57Z" style="fill: rgb(38, 50, 56); transform-origin: 296.085px 336.14px;" id="elkj98ylr2778" class="animable"></path><path d="M343.68,154.09s1.23,10.33,1.63,16.58a102.89,102.89,0,0,1-2.81,32.63c-2,8.91-9.26,39-9.85,42.15,1.66,6.68,2.86,12.17,1.18,27.05-2.58,22.88-9.18,47.57-9.18,47.57-1.82,2.85-16.09,2.43-20.42-1.21,0,0-1.37-66.75-2-80.71-.54-12.13,2.37-52.24,2.37-52.24S285.18,179.6,282,158.4Z" style="fill: rgb(38, 50, 56); transform-origin: 313.796px 238.014px;" id="elbm1pe6tgyz" class="animable"></path></g><g id="freepik--Top--inject-27" class="animable" style="transform-origin: 299.823px 104.579px;"><g id="freepik--Arm--inject-27" class="animable" style="transform-origin: 260.68px 115.297px;"><path d="M293.16,87.61c-6.8,2.27-9.68,5.45-16.13,14.15-6.29,8.49-15.44,20.9-15.44,20.9l-33.39-3.72,3.37,16.85s24.17,6.06,32.05,7.08c5.9.77,9-2.42,12.88-7,6.91-8.26,15.73-20.45,15.73-20.45Z" style="fill: rgb(240, 240, 240); transform-origin: 260.68px 115.297px;" id="eljxr37wldha" class="animable"></path></g><g id="freepik--top--inject-27" class="animable" style="transform-origin: 316.162px 104.579px;"><path d="M327,82.58s-19.94-.8-32,3.9c-2.68,1-9.66,7.21-11.19,24.73-1.88,21.43-2,49.25-2,49.25.53,1.83,6.66,12,25.06,14.85,19,2.93,29.85,1.59,39.26-5.75,0-16.65.05-17.8.1-30.7,0-8.33,2.52-24.37,3.93-31.34,1-4.9,0-13-3.06-15-3.22-2.08-15.18-6.36-15.18-6.36A14.76,14.76,0,0,1,327,82.58Z" style="fill: rgb(250, 250, 250); transform-origin: 316.172px 129.641px;" id="elp9kkfj2j0wg" class="animable"></path><path d="M323.6,83.43c1.41,0,2.46,0,3,0A16,16,0,0,0,331.53,87l0,0,.05,0c.12,0,11.9,4.26,15,6.26,2.58,1.67,3.64,9.25,2.67,14.06-1.36,6.72-3.92,22.87-4,31.52,0,4.3,0,7.3,0,10,0,5.3-.06,9.49-.05,20.26-6.2,4.71-12.9,6.73-22.32,6.73a106.19,106.19,0,0,1-15.9-1.43c-18.64-2.89-23.82-13.07-24.3-14.12,0-2.37.24-28.73,2-49s10.54-23.93,10.63-24c9-3.52,22.74-3.89,28.24-3.89m0-.91c-6.22,0-19.6.45-28.57,4-2.68,1-9.66,7.21-11.19,24.73-1.88,21.43-2,49.25-2,49.25.53,1.83,6.66,12,25.06,14.85a106.79,106.79,0,0,0,16,1.44c9.78,0,16.84-2.22,23.22-7.19,0-16.65.05-17.8.1-30.7,0-8.33,2.52-24.37,3.93-31.34,1-4.9,0-13-3.06-15-3.22-2.08-15.18-6.36-15.18-6.36A14.76,14.76,0,0,1,327,82.58s-1.28-.06-3.39-.06Z" style="fill: rgb(224, 224, 224); transform-origin: 316.132px 129.615px;" id="el865brn8aqw" class="animable"></path><g id="freepik--Head--inject-27" class="animable" style="transform-origin: 315.048px 66.7668px;"><path d="M332.06,42.1c5.23,6.67,3,14,.52,21.37-2.86,8.38-3.16,11.13-8.18,13,2.68-26.68-8.3,2.56-28.52-19.5-3.66-4-3.6-14.37,1.41-19.37C304.38,30.5,321.8,29.5,332.06,42.1Z" style="fill: rgb(55, 71, 79); transform-origin: 314.278px 54.4368px;" id="ellvrjigik6u" class="animable"></path><path d="M332.13,72.27c-4,1.4-5.82-1.45-5.82-1.45l-.64,10.45s5.31,6.7-.32,8.32c-13.87,4-14.87,6.83-19.31,11.54-2.06-4-.77-10.47-.87-12.84l.51-7.78a17.41,17.41,0,0,1-4.74-.49c-4-1.14-6.69-4.11-7.54-9.6-1-6.63,0-17.07,2.82-26,4.31-3,18.47-2.6,27,3.32-.75,7.37,1.18,8.68,1,11.86-.21,3.58,0,4.41,1.05,5s2.14-1.07,2.64-2.1c.85-1.72,1.56-2.82,3.33-3.16s3.69.07,5.15,2.51C338.6,65.57,335,71.26,332.13,72.27Z" style="fill: rgb(255, 168, 167); transform-origin: 315.048px 71.8585px;" id="el680qyuy65g2" class="animable"></path><path d="M311.55,57.52A1.63,1.63,0,1,0,313.33,56,1.65,1.65,0,0,0,311.55,57.52Z" style="fill: rgb(38, 50, 56); transform-origin: 313.177px 57.6236px;" id="el6u02hru26lk" class="animable"></path><path d="M310.85,67.79,304.92,69a3,3,0,0,0,3.51,2.46A3.17,3.17,0,0,0,310.85,67.79Z" style="fill: rgb(177, 102, 104); transform-origin: 307.912px 69.6504px;" id="elnvw12edvj4" class="animable"></path><path d="M310.18,69.08a2.72,2.72,0,0,0-2.7,2.4,3,3,0,0,0,.95,0,3.1,3.1,0,0,0,2.34-2.25A2.81,2.81,0,0,0,310.18,69.08Z" style="fill: rgb(242, 143, 143); transform-origin: 309.125px 70.2989px;" id="ellcvmpbc4two" class="animable"></path><path d="M297.07,52.21,301.5,50a2.4,2.4,0,0,0-3.26-1.08A2.54,2.54,0,0,0,297.07,52.21Z" style="fill: rgb(38, 50, 56); transform-origin: 299.177px 50.4308px;" id="elczcvts1d3is" class="animable"></path><path d="M313,51.69l3.93,3.05a2.4,2.4,0,0,0-.43-3.42A2.53,2.53,0,0,0,313,51.69Z" style="fill: rgb(38, 50, 56); transform-origin: 315.229px 52.7613px;" id="elctoj5yvc7j" class="animable"></path><path d="M297.86,56a1.64,1.64,0,1,0,1.8-1.54A1.69,1.69,0,0,0,297.86,56Z" style="fill: rgb(38, 50, 56); transform-origin: 299.497px 56.094px;" id="el3kundagtc1v" class="animable"></path><path d="M308.84,54.58,306.1,65.5l-5.21-2.43C302.67,59.37,305.55,57.05,308.84,54.58Z" style="fill: rgb(242, 143, 143); transform-origin: 304.865px 60.04px;" id="elwxrq7ehbaap" class="animable"></path><path d="M305.68,80.51c4.42,0,10.62-1,13.31-3.14a15,15,0,0,0,5.14-7.17,14.1,14.1,0,0,1-4.9,9.71c-3.83,3.42-13.73,3.7-13.73,3.7Z" style="fill: rgb(242, 143, 143); transform-origin: 314.815px 76.905px;" id="elzg25gqam4qq" class="animable"></path></g></g><g id="freepik--Arma--inject-27" class="animable" style="transform-origin: 352.208px 112.21px;"><path d="M340,89.25s-2.46,10.91-1.25,19.23,6.11,12.52,9.67,16.69,9.37,9.63,16.28,10L366,113.62a127.91,127.91,0,0,0-9-12.43C352.18,95.28,351.65,93.19,340,89.25Z" style="fill: rgb(240, 240, 240); transform-origin: 352.208px 112.21px;" id="el1fnxqpldw49" class="animable"></path><g id="eldvfqyhlwvrh"><path d="M340,89.25s-2.46,10.91-1.25,19.23,6.11,12.52,9.67,16.69,9.37,9.63,16.28,10L366,113.62a127.91,127.91,0,0,0-9-12.43C352.18,95.28,351.65,93.19,340,89.25Z" style="opacity: 0.1; transform-origin: 352.208px 112.21px;" class="animable"></path></g></g><path d="M306,101.13c2.13-2.64,5.37-8.13,7.25-9.42S324.41,86,325.66,81.47l.18-2.65c1.28-.5,1.59,2.84,6.09,7.35a16.87,16.87,0,0,1-3.66,10.17,12.64,12.64,0,0,1-11,5.45s-3.14-6.08-4-6.39S308.76,99.18,306,101.13Z" style="fill: rgb(240, 240, 240); transform-origin: 318.965px 90.2872px;" id="elzfddd0yp8u" class="animable"></path><path d="M306,101.13c-1.17-2.35-1-11.2-1-11.2l.46-6.59s-2-.12-3.59,2.52c-3.57,6.1-3.63,10.25-3.13,11.42,1.41-2.58,4.19-3.81,4.67-3.1S304.55,99,306,101.13Z" style="fill: rgb(240, 240, 240); transform-origin: 302.258px 92.2346px;" id="elsrkosnj81t" class="animable"></path><g id="freepik--Hand--inject-27" class="animable" style="transform-origin: 349.312px 95.6544px;"><path d="M351,84.87a24,24,0,0,1-3.2-9c-.41-3.68-2.78-7.34-3.56-8.82s-2.57-3.74-3.89-5.85-1.71-2.69-3.93-3.38c-3-.95-5.42-1.76-6.69-1.56s-1.34,1-.42,2.24,3.1,1.78,3.77,2.08,2.09,1.17,2.09,1.17l2.31,4.63a43.06,43.06,0,0,0-6,.64c-1,.39-2.18,2.76-1.95,4.18,0,0-2,1-1.49,2.84,0,0-1.28,1.28-.69,2.55a19.53,19.53,0,0,0,2.47,3.62c.53.59,2.87,1,2.87,1A21.54,21.54,0,0,0,335.81,86c1.51,1.47,2.62,1.54,4.11,4.39Z" style="fill: rgb(255, 168, 167); transform-origin: 339.097px 73.3097px;" id="elm34fscivo4p" class="animable"></path><path d="M335.27,66.53c-1.09-.65-1.24-1.47-2.39-1.2s-.9,1.57-.9,1.57Z" style="fill: rgb(242, 143, 143); transform-origin: 333.614px 66.0886px;" id="el1pzdvikt7zwi" class="animable"></path><path d="M329.56,71.33a11,11,0,0,1,2.59-1.22c.85-.28,2.6-.64,2.6-.64a11.89,11.89,0,0,0-3.5.34,10,10,0,0,0-1.71.59,3.13,3.13,0,0,0,0,.81Z" style="fill: rgb(242, 143, 143); transform-origin: 332.132px 70.3921px;" id="elbrr2rg6xme7" class="animable"></path><path d="M329.18,73a7.89,7.89,0,0,0-1.19.42,2.89,2.89,0,0,0,.08.81c.76-.82,3.33-1.5,3.33-1.5A10.24,10.24,0,0,0,329.18,73Z" style="fill: rgb(242, 143, 143); transform-origin: 329.694px 73.48px;" id="eleso2uyjf27" class="animable"></path><path d="M333.05,82a23.59,23.59,0,0,0-1.87-4.17,1.76,1.76,0,0,0-2.35-.54c-.38.42,1.22.58,1.65.84A15.06,15.06,0,0,1,333.05,82Z" style="fill: rgb(242, 143, 143); transform-origin: 330.911px 79.5248px;" id="el06679ofrzcwm" class="animable"></path><path d="M338.88,66.45s-.72-1.39-2.06-3.61-1.27-1.92-2.78-2.44S329.65,59,329,57.93a4.74,4.74,0,0,0,.38.58c.88,1.18,3.1,1.78,3.77,2.08s2.09,1.17,2.09,1.17l2.38,4.76Z" style="fill: rgb(242, 143, 143); transform-origin: 333.94px 62.225px;" id="elcp24v5wxw4o" class="animable"></path><path d="M351,84.87c4.37,7,16.42,24.06,18.86,30.53,1.7,4.47,1,14.25-1.81,17.46s-9.15.85-13.84-4.53c-4.05-4.65-6.58-14.87-9-22.23s-5.35-15.68-5.35-15.68Z" style="fill: rgb(255, 168, 167); transform-origin: 355.318px 109.593px;" id="elk71fuobsahh" class="animable"></path><path d="M341.54,96.28s5.44.65,9-1.37a9.84,9.84,0,0,0,4.51-4.77s9.38,14.25,12,18.6,4.81,7.34,4.33,13.83-1.14,12.23-5.8,12.62-9.87-3.74-12.64-7S344.8,109.64,341.54,96.28Z" style="fill: rgb(240, 240, 240); transform-origin: 356.493px 112.678px;" id="eldwk8tuufnqu" class="animable"></path><path d="M351,84.87a32.61,32.61,0,0,1-2.5-5.48c-.69-1.9-.67-4-1.29-5.88A39.76,39.76,0,0,0,341.46,63c-1.22-1.52-1.91-3.67-3.73-4.57-1.15-.41-10.14-3.92-8.67-.66,1.25,2.32,4.42,2.32,6.29,3.91l2.3,4.64c.11.24.15.18-.12.2a54.28,54.28,0,0,0-5.42.48c-.93,0-1.47.85-1.88,1.63a4.48,4.48,0,0,0-.56,2.64,2.49,2.49,0,0,0-1.5,2.8,2.46,2.46,0,0,0-.8,2.27,11.58,11.58,0,0,0,1.28,2.19,7.15,7.15,0,0,0,1.64,1.89,10.33,10.33,0,0,0,2.46.76A18.81,18.81,0,0,0,336,86.12c1.5,1.25,3.14,2.43,3.95,4.3-.84-1.87-2.48-3-4-4.23a19.09,19.09,0,0,1-3.29-4.89,8.63,8.63,0,0,1-2.41-.71,7.27,7.27,0,0,1-1.72-1.94c-1.11-1.54-2.13-3-.51-4.68l0,.1a2.7,2.7,0,0,1,1.54-3l-.06.12a5.25,5.25,0,0,1,1.37-3.85,2,2,0,0,1,1.26-.62,53,53,0,0,1,5.46-.51l-.12.2-2.32-4.62c-1.69-1.26-5.17-1.67-6.28-3.91-1.6-3.94,7.61-.21,9,.3A5.3,5.3,0,0,1,340,60.37c2.71,4.22,5.89,8.23,7.41,13.09.6,1.93.55,4,1.21,5.9A32.6,32.6,0,0,0,351,84.87Z" style="fill: rgb(177, 102, 104); transform-origin: 339.088px 73.2565px;" id="ellyzm3lk1py" class="animable"></path></g></g><g id="freepik--puzzle-piece--inject-27" class="animable" style="transform-origin: 245.465px 125.635px;"><path d="M294.25,151c-.13-3.71-2.72-8.05-5.78-9.71a6,6,0,0,0-3.74-.72,7.63,7.63,0,0,1-7.08-3.32c-2.48-3.4-2.55-8.27-2.65-15.64,0-2-.05-4.22-.11-6.63-11.12-6.65-22.73-13.32-25.36-12.2l-.12.06c-1.42.78-.41,3.58.92,5.82a10.1,10.1,0,0,1,1.73,4.74c.13,3.2-3.46,3.81-8,1.39s-8.25-7-8.37-10.18a3.37,3.37,0,0,1,1.46-3c1.26-.87,2.12-2.75.44-5.2-2.75-4-11.45-8.19-22.53-13.49V83l.07,1.95c0,.63,0,1.24,0,1.85.33,9.34.4,16-2.25,16.86-2,.69-5.08-1.89-7.1-4.32A13.55,13.55,0,0,0,202,96a3.76,3.76,0,0,0-3.6-.3c-1.12.61-1.79,2-1.72,4,.13,3.72,2.71,8.07,5.78,9.71a6.06,6.06,0,0,0,3.75.73,7.6,7.6,0,0,1,7.07,3.31c3,4,3.15,10.19,3.49,20.35l.08,2.42c10.11,6,19.69,11.32,22.45,10.12l.11-.05c1.42-.76.41-3.58-.92-5.8a10.52,10.52,0,0,1-1.73-4.76c-.1-3.19,3.47-3.8,8-1.37s8.27,7,8.37,10.17a3.4,3.4,0,0,1-1.46,3c-1.25.87-2.12,2.75-.42,5.19,2.51,3.63,11.67,8.45,22.28,14,1,.54,2.07,1.08,3.14,1.63-.1-2.19-.2-4.3-.32-6.36-.44-8.28-.76-14.25,1.63-15.07,2-.69,5.08,1.9,7.1,4.32a13.41,13.41,0,0,0,3.85,3.36,3.7,3.7,0,0,0,3.6.3C293.65,154.42,294.32,153,294.25,151Z" style="fill: rgb(186, 104, 200); transform-origin: 245.465px 125.635px;" id="el8bbg9y29rvg" class="animable"></path><g id="elo1llhdp1cwe"><path d="M294.25,151c-.13-3.71-2.72-8.05-5.78-9.71a6,6,0,0,0-3.74-.72,7.63,7.63,0,0,1-7.08-3.32c-2.48-3.4-2.55-8.27-2.65-15.64,0-2-.05-4.22-.11-6.63-11.12-6.65-22.73-13.32-25.36-12.2l-.12.06c-1.42.78-.41,3.58.92,5.82a10.1,10.1,0,0,1,1.73,4.74c.13,3.2-3.46,3.81-8,1.39s-8.25-7-8.37-10.18a3.37,3.37,0,0,1,1.46-3c1.26-.87,2.12-2.75.44-5.2-2.75-4-11.45-8.19-22.53-13.49V83l.07,1.95c0,.63,0,1.24,0,1.85.33,9.34.4,16-2.25,16.86-2,.69-5.08-1.89-7.1-4.32A13.55,13.55,0,0,0,202,96a3.76,3.76,0,0,0-3.6-.3c-1.12.61-1.79,2-1.72,4,.13,3.72,2.71,8.07,5.78,9.71a6.06,6.06,0,0,0,3.75.73,7.6,7.6,0,0,1,7.07,3.31c3,4,3.15,10.19,3.49,20.35l.08,2.42c10.11,6,19.69,11.32,22.45,10.12l.11-.05c1.42-.76.41-3.58-.92-5.8a10.52,10.52,0,0,1-1.73-4.76c-.1-3.19,3.47-3.8,8-1.37s8.27,7,8.37,10.17a3.4,3.4,0,0,1-1.46,3c-1.25.87-2.12,2.75-.42,5.19,2.51,3.63,11.67,8.45,22.28,14,1,.54,2.07,1.08,3.14,1.63-.1-2.19-.2-4.3-.32-6.36-.44-8.28-.76-14.25,1.63-15.07,2-.69,5.08,1.9,7.1,4.32a13.41,13.41,0,0,0,3.85,3.36,3.7,3.7,0,0,0,3.6.3C293.65,154.42,294.32,153,294.25,151Z" style="fill: rgb(255, 255, 255); opacity: 0.3; transform-origin: 245.465px 125.635px;" class="animable"></path></g><g id="freepik--Tablet--inject-27" class="animable" style="transform-origin: 217.39px 122.41px;"><path d="M208.9,117.44c-1.51-2.11-1.37-2.39-.56-3.46a6.65,6.65,0,0,1,5.4-2.77c1.86.06,3.73,0,4.68.51s.15,2.51-2.27,3c-3.8.85-3.78,1.88-3.78,1.88a48.69,48.69,0,0,1,4.91-.86,34.56,34.56,0,0,1,5.58.85c1.61.25,1.93,2.32-.79,3l2.94.47c2.05.33,2.75,1.43,1.14,2.7a3.09,3.09,0,0,1-1.87.7s2.2,0,2.24.73c.13,2.09-1.22,2.64-5.65,3.92a7,7,0,0,0-4.15,2.72l.1,2.78s-1.91-1.42-3.42-2.46c-1.11-.77-2.06-1.63-1.56-3.36,0,0-2.41,0-2.56-1.45a7.8,7.8,0,0,1,.59-3.2,2.63,2.63,0,0,1-1.33-2.48,4.24,4.24,0,0,1,.87-2.62Z" style="fill: rgb(255, 168, 167); transform-origin: 217.39px 122.41px;" id="elu9x5mgbkzti" class="animable"></path><path d="M222.07,119.67a14.55,14.55,0,0,0-2.67-.29,8.83,8.83,0,0,0-2.59.82,31.69,31.69,0,0,0-4.66,2.5,31.58,31.58,0,0,0,5-1.78,14.57,14.57,0,0,1,2.35-.94C220.27,119.85,221.2,119.84,222.07,119.67Z" style="fill: rgb(242, 143, 143); transform-origin: 217.11px 121.04px;" id="ely0z2w0u7v79" class="animable"></path><path d="M224.28,123.54a6,6,0,0,0-2.88-.09,16.11,16.11,0,0,0-2.76.87,28,28,0,0,0-5,2.69,52.93,52.93,0,0,0,5.33-2A15.18,15.18,0,0,1,224.28,123.54Z" style="fill: rgb(242, 143, 143); transform-origin: 218.96px 125.163px;" id="el8mifpf7gt8v" class="animable"></path></g></g></g></g><g id="freepik--speech-bubble--inject-27" class="animable" style="transform-origin: 396.751px 57.6847px;"><g id="freepik--speech-bubble--inject-27" class="animable" style="transform-origin: 396.751px 57.6847px;"><g id="freepik--speech-bubble--inject-27" class="animable" style="transform-origin: 396.751px 57.6847px;"><path d="M388.15,27.8a32.25,32.25,0,1,0,42,17.7A32.29,32.29,0,0,0,388.15,27.8Zm1.09,2.69a29.35,29.35,0,1,1-16.12,38.25A29.37,29.37,0,0,1,389.24,30.49Z" style="fill: rgb(69, 90, 100); transform-origin: 400.288px 57.6847px;" id="elcijfhdfkkw5" class="animable"></path><path d="M389.24,30.49A29.35,29.35,0,1,0,427.49,46.6,29.38,29.38,0,0,0,389.24,30.49Z" style="fill: rgb(255, 255, 255); transform-origin: 400.309px 57.6773px;" id="elt1i9kxq3tg8" class="animable"></path><path d="M362.87,74.8l11.43-.19-4.43-10.89-8.32,7.85A1.87,1.87,0,0,0,362.87,74.8Z" style="fill: rgb(69, 90, 100); transform-origin: 367.632px 69.2602px;" id="elidjwts3tx1" class="animable"></path></g><g id="freepik--Bulb--inject-27" class="animable" style="transform-origin: 400.319px 57.6761px;"><path d="M404.72,70.1h-8.83a.65.65,0,0,1-.66-.66.66.66,0,0,1,.66-.67h8.83a.66.66,0,0,1,.66.67A.65.65,0,0,1,404.72,70.1Z" style="fill: rgb(69, 90, 100); transform-origin: 400.305px 69.435px;" id="elt6x9v9ybjt" class="animable"></path><path d="M400.31,77a5.08,5.08,0,0,1-5.08-5.08.65.65,0,0,1,.66-.66h8.83a.65.65,0,0,1,.66.66A5.08,5.08,0,0,1,400.31,77Z" style="fill: rgb(69, 90, 100); transform-origin: 400.305px 74.13px;" id="ell52xgrizzed" class="animable"></path><path d="M409.74,42.13a13.59,13.59,0,0,0-10.1-3.76,13.85,13.85,0,0,0-13,13.43,13.68,13.68,0,0,0,6.72,12,3.62,3.62,0,0,1,1.82,3.12.58.58,0,0,0,.59.6h9.07a.6.6,0,0,0,.6-.6,3.65,3.65,0,0,1,1.8-3.11A13.73,13.73,0,0,0,414,52,13.56,13.56,0,0,0,409.74,42.13Z" style="fill: rgb(186, 104, 200); transform-origin: 400.319px 52.9361px;" id="elbz84cetp36" class="animable"></path><g id="elwbz2n73oo7g"><g style="opacity: 0.35; transform-origin: 400.319px 52.9361px;" class="animable"><path d="M409.74,42.13a13.59,13.59,0,0,0-10.1-3.76,13.85,13.85,0,0,0-13,13.43,13.68,13.68,0,0,0,6.72,12,3.62,3.62,0,0,1,1.82,3.12.58.58,0,0,0,.59.6h9.07a.6.6,0,0,0,.6-.6,3.65,3.65,0,0,1,1.8-3.11A13.73,13.73,0,0,0,414,52,13.56,13.56,0,0,0,409.74,42.13Z" style="fill: rgb(255, 255, 255); transform-origin: 400.319px 52.9361px;" id="eljqmgsbl8b4" class="animable"></path></g></g><path d="M407.87,54.83a1.33,1.33,0,0,0-1.32-.93,3.3,3.3,0,0,0-2.43,1.58l-.1.14-.17,0a7,7,0,0,1-2-1.08,6.3,6.3,0,0,1-.93-.85l-.14-.13.11-.17a4,4,0,0,0,.87-3.4,1.52,1.52,0,0,0-2.87,0,4.08,4.08,0,0,0,.87,3.4l.11.17-.14.13a6.3,6.3,0,0,1-.93.85,7,7,0,0,1-2,1.08l-.17,0-.1-.14a3.3,3.3,0,0,0-2.43-1.58,1.33,1.33,0,0,0-1.32.93,1.07,1.07,0,0,0,.48,1.26,3.2,3.2,0,0,0,1.82.46,6.6,6.6,0,0,0,1.06-.09l.17,0,.08.16a10.46,10.46,0,0,1,.76,1.77,24.09,24.09,0,0,1,.77,7.82c0,.45,0,.89,0,1.32h.71V66.15a24.45,24.45,0,0,0-.8-8,11.69,11.69,0,0,0-.68-1.66l-.12-.24.26-.1a7.77,7.77,0,0,0,2-1.09,9.38,9.38,0,0,0,.93-.82l.17-.18.18.18a9.23,9.23,0,0,0,.93.82,7.6,7.6,0,0,0,2,1.09l.26.1-.12.24a11.69,11.69,0,0,0-.68,1.66,24.48,24.48,0,0,0-.8,8c0,.45,0,.89,0,1.33h.7c0-.43,0-.87,0-1.36a23.9,23.9,0,0,1,.77-7.78,10.46,10.46,0,0,1,.76-1.77l.08-.16.17,0a6.5,6.5,0,0,0,1.06.09,3.2,3.2,0,0,0,1.82-.46A1.07,1.07,0,0,0,407.87,54.83Zm-12.49,1h-.31a2.7,2.7,0,0,1-1.45-.33.45.45,0,0,1-.22-.47.64.64,0,0,1,.66-.45,2.26,2.26,0,0,1,1.48.84l.35.37Zm4.92-2.9-.2-.34a3.18,3.18,0,0,1-.57-2.44.74.74,0,0,1,.77-.53.75.75,0,0,1,.78.53,3.18,3.18,0,0,1-.57,2.44ZM407,55.52a2.74,2.74,0,0,1-1.46.33h-.3l-.51,0,.35-.37a2.26,2.26,0,0,1,1.48-.84.65.65,0,0,1,.66.45C407.29,55.31,407.06,55.46,407,55.52Z" style="fill: rgb(250, 250, 250); transform-origin: 400.33px 58.2506px;" id="elvuljivxpk2r" class="animable"></path></g></g></g><defs>     <filter id="active" height="200%">         <feMorphology in="SourceAlpha" result="DILATED" operator="dilate" radius="2"></feMorphology>                <feFlood flood-color="#32DFEC" flood-opacity="1" result="PINK"></feFlood>        <feComposite in="PINK" in2="DILATED" operator="in" result="OUTLINE"></feComposite>        <feMerge>            <feMergeNode in="OUTLINE"></feMergeNode>            <feMergeNode in="SourceGraphic"></feMergeNode>        </feMerge>    </filter>    <filter id="hover" height="200%">        <feMorphology in="SourceAlpha" result="DILATED" operator="dilate" radius="2"></feMorphology>                <feFlood flood-color="#ff0000" flood-opacity="0.5" result="PINK"></feFlood>        <feComposite in="PINK" in2="DILATED" operator="in" result="OUTLINE"></feComposite>        <feMerge>            <feMergeNode in="OUTLINE"></feMergeNode>            <feMergeNode in="SourceGraphic"></feMergeNode>        </feMerge>            <feColorMatrix type="matrix" values="0   0   0   0   0                0   1   0   0   0                0   0   0   0   0                0   0   0   1   0 "></feColorMatrix>    </filter></defs></svg>